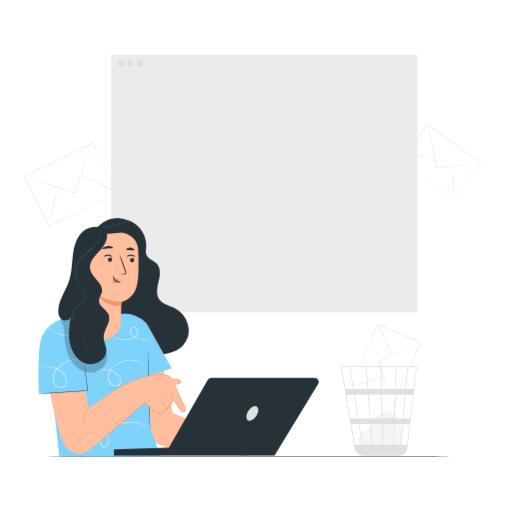
t = 0.00 s
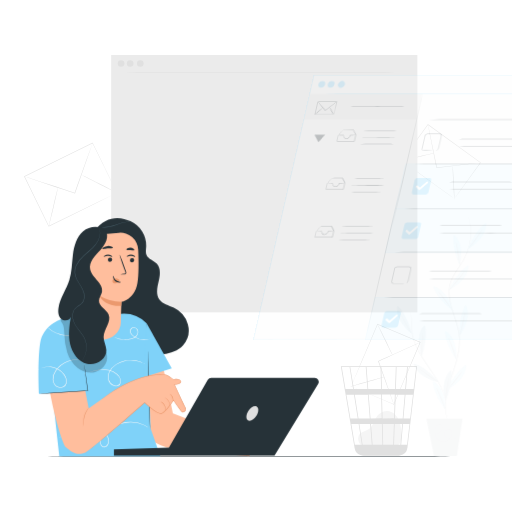
t = 0.15 s
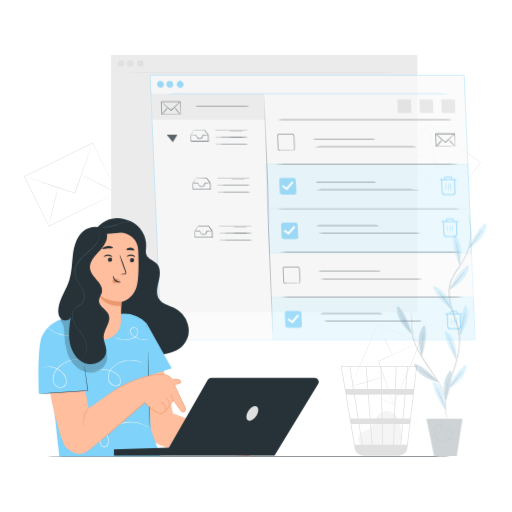
t = 0.45 s
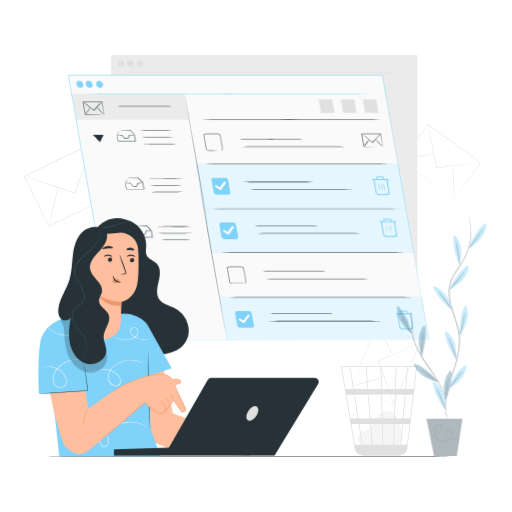
t = 0.60 s
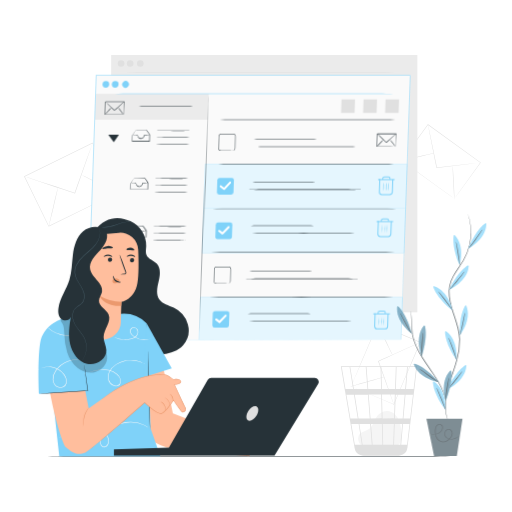
t = 0.80 s
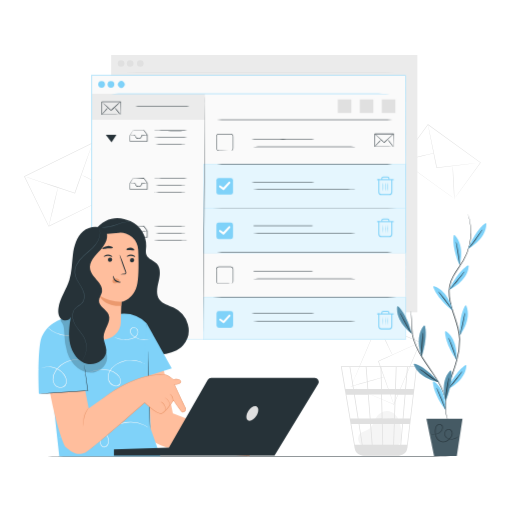
t = 1.00 s

The animated SVG that drew these frames (rendered in a browser with its animation timeline set to each time). Animation: 2 CSS @keyframes rules; one cycle of 1.00 s.

<svg class="animated" id="freepik_stories-inbox-cleanup" xmlns="http://www.w3.org/2000/svg" viewBox="0 0 500 500" version="1.1" xmlns:xlink="http://www.w3.org/1999/xlink" xmlns:svgjs="http://svgjs.com/svgjs"><style>svg#freepik_stories-inbox-cleanup:not(.animated) .animable {opacity: 0;}svg#freepik_stories-inbox-cleanup.animated #freepik--Screen--inject-151 {animation: 1s 1 forwards linear lightSpeedRight;animation-delay: 0s;}svg#freepik_stories-inbox-cleanup.animated #freepik--Plant--inject-151 {animation: 1s 1 forwards ease-in fadeIn;animation-delay: 0s;}            @keyframes lightSpeedRight {              from {                transform: translate3d(50%, 0, 0) skewX(-20deg);                opacity: 0;              }              60% {                transform: skewX(10deg);                opacity: 1;              }              80% {                transform: skewX(-2deg);              }              to {                opacity: 1;                transform: translate3d(0, 0, 0);              }            }                    @keyframes fadeIn {                0% {                    opacity: 0;                }                100% {                    opacity: 1;                }            }        </style><g id="freepik--background-complete--inject-151" class="animable" style="transform-origin: 246.495px 249.38px;"><path d="M353.16,435.37c-1.59-1.36-5.14-5.68-2.4-10.71,1-1.84,3.13-2.75,5.05-3.56a20.58,20.58,0,0,0,5.55-2.87c3-2.56,3.84-6.81,5.83-10.22,2.3-3.92,6.57-6.86,11.09-6.65,5.18.23,9.49,4.46,11.45,9.28s2,10.17,2.07,15.37c0,2.88-.11,6.13-2.22,8.07-1.95,1.79-4.88,1.81-7.52,1.73l-28.28-.87" style="fill: rgb(245, 245, 245); transform-origin: 370.777px 418.592px;" id="elbfmjp39a9ah" class="animable"></path><path d="M407.25,357.6H332.87l13.4,79.89a8.92,8.92,0,0,0,6.35,7.11l.26.07c.22.06.44.13.66.17a9.43,9.43,0,0,0,1.52.18v.07l.36,0h33.15a9.14,9.14,0,0,0,1.82-.19,9,9,0,0,0,7.53-7.8L404.39,382l.29-2.19h0L407.2,358Zm-14,51h-7.64l.78-23.19h8.84Zm2.72-23.19h7.31l-2.72,23.19H394Zm-21.81,48.89-.46-20.14h11L384,434.26Zm-11.88-20.14h10.68l.46,20.14h-9.57Zm.83,20.14h-9c-.85-5.44-2-12.5-3.16-20.14h10.55Zm-1.26-25.7L360,385.37h12.25l.53,23.19Zm11.72,0L373,385.37h12.61l-.77,23.19Zm-.66-28.75-.5-21.47h14.13l-.71,21.47Zm-.74,0H359.58l-1.66-21.47h13.73Zm-13.3,0H345.56l-1.32-8.29c-1.39-8.69-1.91-11.95-2.2-13.18h15.14Zm.44,5.56,1.8,23.19h-11c-.37-2.35-.74-4.73-1.12-7.11-.86-5.48-1.72-10.95-2.53-16.08Zm-9.94,23.19h-7.17l-3.89-23.19h7.41C346.82,392.54,348.08,400.51,349.34,408.56Zm.88,5.56c1.09,7,2.17,13.84,3.15,20.14h-6.89l-3.38-20.14Zm34.51,20.14.67-20.14h7.34L391,434.26Zm1.81-54.45.71-21.47h10.26l-1.84,21.47Zm-45.2-21.47c.3,1.55,1.65,10,3.47,21.47h-7.46l-3.61-21.47Zm56.17,75.92h-5.75l1.72-20.14h6.39Zm6.39-54.45h-7.49l1.84-21.47h8.17Z" style="fill: rgb(224, 224, 224); transform-origin: 370.06px 401.345px;" id="elmqcaaqc1m6" class="animable"></path><path d="M114.24,188.36s-.17-.31-.46-.89l-1.29-2.58-4.86-9.82c-4.18-8.47-10.15-20.59-17.4-35.3l.29.1L23.92,172.5h0l.12-.35,23.79,48.69-.32-.11,48.08-23.39,13.71-6.64L113,189l.94-.44.34-.15-.3.16L113,189l-3.59,1.79-13.6,6.72L47.72,221.16l-.21.11-.11-.22L23.57,172.39l-.12-.24.24-.11h0l66.64-32.54.19-.09.09.19,17.26,35.51,4.74,9.82,1.23,2.57Z" style="fill: rgb(224, 224, 224); transform-origin: 68.865px 180.34px;" id="el6o9xsjsyao2" class="animable"></path><path d="M90.42,139.68a.88.88,0,0,1-.06.26q-.09.3-.24.75c-.23.7-.55,1.66-1,2.87-.87,2.53-2.11,6.11-3.64,10.52L73.34,188.73l-.34.16h-.06l-.08,0-.16-.05-.32-.11-.64-.21-1.26-.42L68,187.22l-4.89-1.63-9.25-3.09-15.65-5.26-10.54-3.59-2.85-1-.74-.27a.85.85,0,0,1-.25-.11.88.88,0,0,1,.26.06l.76.22,2.89.91,10.59,3.43L54,182l9.26,3.06,4.9,1.63,2.5.83,1.27.42.63.21.32.1.16.06.08,0h.06c-.14.07.34-.15-.31.17,4.81-13.5,9.16-25.71,12.32-34.6L89,143.49c.44-1.2.8-2.15,1-2.83l.29-.74Z" style="fill: rgb(224, 224, 224); transform-origin: 57.125px 164.285px;" id="el8fgn4cr2i53" class="animable"></path><path d="M56.63,183.18c.14,0-1.76,8.57-4.25,19.07s-4.63,19-4.77,18.95,1.77-8.57,4.26-19.07S56.49,183.14,56.63,183.18Z" style="fill: rgb(224, 224, 224); transform-origin: 52.12px 202.19px;" id="elaad0n32yfkd" class="animable"></path><path d="M114.94,188.72c-.06.12-8.06-3.8-17.87-8.76s-17.71-9.09-17.64-9.22,8.07,3.79,17.88,8.76S115,188.59,114.94,188.72Z" style="fill: rgb(224, 224, 224); transform-origin: 97.1849px 179.73px;" id="el3pvlrwaa235" class="animable"></path><path d="M443.73,194.08s.15-.24.45-.67l1.34-1.89,5.1-7.14,18.47-25.72,0,.3-51.4-37.13h0l.37-.06-25.55,35.28-.05-.33,36.92,26.86,10.54,7.7,2.81,2.06.72.54c.16.13.25.19.25.2l-.24-.16-.72-.5-2.8-2-10.57-7.57L392.21,157.1,392,157l.14-.2,25.51-35.3.16-.21.21.15h0l51.35,37.21.17.12-.13.17L450.71,184.6c-2.23,3-4,5.41-5.17,7.05-.58.79-1,1.4-1.35,1.82S443.73,194.08,443.73,194.08Z" style="fill: rgb(224, 224, 224); transform-origin: 430.77px 157.685px;" id="elceihag165e6" class="animable"></path><path d="M469.26,158.79a7.12,7.12,0,0,1-.87.15l-2.49.35-9.17,1.17-30.27,3.69c-.57-.42-.16-.13-.29-.23h0v-.1l0-.14-.05-.27-.11-.55-.22-1.08c-.15-.72-.29-1.44-.44-2.15-.28-1.42-.57-2.82-.84-4.2-.55-2.75-1.09-5.41-1.59-7.94-1-5-1.91-9.6-2.67-13.44s-1.33-6.89-1.75-9.08l-.45-2.47a7.94,7.94,0,0,1-.13-.87,4.94,4.94,0,0,1,.23.85c.13.6.32,1.42.55,2.45l1.91,9c.79,3.84,1.73,8.38,2.78,13.43.51,2.53,1.06,5.18,1.62,7.93.28,1.38.56,2.78.85,4.2.15.71.29,1.42.44,2.14l.22,1.09.11.54.05.28,0,.13v.12c-.12-.09.29.22-.28-.19l30.29-3.53,9.19-1,2.5-.25A5.25,5.25,0,0,1,469.26,158.79Z" style="fill: rgb(224, 224, 224); transform-origin: 443.59px 142.89px;" id="elkg30ip7iqwi" class="animable"></path><path d="M423.57,149.77c0,.14-7,1.87-15.64,3.87s-15.73,3.5-15.77,3.36,7-1.87,15.65-3.87S423.54,149.63,423.57,149.77Z" style="fill: rgb(224, 224, 224); transform-origin: 407.865px 153.385px;" id="el0bmkjy6wwtqc" class="animable"></path><path d="M443.76,194.73c-.14,0-.64-7.31-1.1-16.34s-.72-16.36-.57-16.37.63,7.31,1.09,16.34S443.9,194.72,443.76,194.73Z" style="fill: rgb(224, 224, 224); transform-origin: 442.923px 178.375px;" id="elrak63l7ib8i" class="animable"></path><path d="M342.92,377.24l.78.3,2.22.92,8.43,3.52,30.32,12.75-.27.11,25.7-60.67h0l.14.35L368.59,316.8l.31-.13L350.24,360.3c-2.29,5.33-4.1,9.56-5.36,12.47-.62,1.43-1.1,2.54-1.44,3.31l-.37.86-.15.3s0-.1.11-.29.2-.48.34-.84l1.37-3.29L350,360.35c4.53-10.73,10.94-25.93,18.5-43.87l.09-.22.22.1L410.45,334l.24.1-.11.24h0c-9.69,22.79-18.65,43.83-25.8,60.64l-.08.19-.19-.08-30.36-13-8.34-3.6-2.16-.94Z" style="fill: rgb(224, 224, 224); transform-origin: 376.805px 355.715px;" id="elwugxhe10pgm" class="animable"></path><path d="M384.59,394.93a.93.93,0,0,1-.1-.21c-.07-.17-.15-.38-.26-.63-.22-.6-.53-1.42-.92-2.45-.8-2.17-1.93-5.24-3.31-9l-10.74-29.82c.28-.65.09-.18.15-.33h0l.07,0,.13-.06.26-.12.53-.24,1.05-.47,2.07-.94,4.06-1.83,7.67-3.45,13-5.82,8.78-3.88,2.4-1,.63-.25c.15-.06.22-.08.22-.07l-.2.12-.6.3-2.36,1.12-8.72,4-13,5.92-7.66,3.48-4,1.83-2.08.94-1,.48-.52.23-.27.12-.13.06-.06,0,0,0h0c.05-.14-.15.33.12-.31,4.13,11.64,7.87,22.18,10.59,29.86,1.32,3.8,2.4,6.89,3.16,9.07.35,1.05.63,1.87.83,2.48.08.26.15.47.21.65A.76.76,0,0,1,384.59,394.93Z" style="fill: rgb(224, 224, 224); transform-origin: 389.77px 364.644px;" id="el2xiphnrxk5t" class="animable"></path><path d="M383.15,346.56c-.13.06-3.51-6.64-7.54-15s-7.19-15.12-7.06-15.19,3.5,6.64,7.53,15S383.27,346.5,383.15,346.56Z" style="fill: rgb(224, 224, 224); transform-origin: 375.85px 331.465px;" id="elfw027zjfita" class="animable"></path><path d="M342.27,377.42c0-.14,7.26-2.33,16.3-4.89S375,368,375,368.15s-7.26,2.33-16.3,4.89S342.31,377.56,342.27,377.42Z" style="fill: rgb(224, 224, 224); transform-origin: 358.635px 372.785px;" id="elzuakzakwv2g" class="animable"></path><rect x="108.56" y="53.67" width="298.99" height="251.35" style="fill: rgb(235, 235, 235); transform-origin: 258.055px 179.345px;" id="elmomobt9m5r" class="animable"></rect><path d="M109.14,71c0-.14,66.68-.26,148.91-.26S407,70.89,407,71s-66.66.26-148.92.26S109.14,71.17,109.14,71Z" style="fill: rgb(224, 224, 224); transform-origin: 258.07px 71px;" id="elti66pui9dgp" class="animable"></path><circle cx="118.24" cy="62.03" r="3.2" style="fill: rgb(224, 224, 224); transform-origin: 118.24px 62.03px;" id="ella5wayo8m3" class="animable"></circle><circle cx="127.13" cy="62.03" r="3.2" style="fill: rgb(224, 224, 224); transform-origin: 127.13px 62.03px;" id="elrefq7f5ipdo" class="animable"></circle><circle cx="137" cy="62.03" r="3.2" style="fill: rgb(224, 224, 224); transform-origin: 137px 62.03px;" id="elzme68r3u6yg" class="animable"></circle></g><g id="freepik--Floor--inject-151" class="animable" style="transform-origin: 242.68px 445.58px;"><path d="M460.65,445.58c0,.15-97.59.26-217.94.26s-218-.11-218-.26,97.57-.26,218-.26S460.65,445.44,460.65,445.58Z" style="fill: rgb(38, 50, 56); transform-origin: 242.68px 445.58px;" id="elr9ourhkyg1r" class="animable"></path></g><g id="freepik--Screen--inject-151" class="animable" style="transform-origin: 242.635px 202.675px;"><path d="M396,331.71c0-1.83-.09-102.53-.22-257.9L396,74l-306.76,0h0l.26-.26c0,93.46,0,181.61,0,257.9l-.24-.23,306.79.23-306.79.23H89v-.23c0-76.29,0-164.44,0-257.9v-.26h.29l306.76,0h.22v.22C396.13,229.18,396,329.88,396,331.71Z" style="fill: rgb(250, 250, 250); transform-origin: 242.635px 202.675px;" id="eldscz0nbejct" class="animable"></path><rect x="89.25" y="73.81" width="306.79" height="257.9" style="fill: rgb(250, 250, 250); transform-origin: 242.645px 202.76px;" id="elp4v2oedrgo" class="animable"></rect><rect x="89.85" y="91.62" width="110.16" height="25.25" style="fill: rgb(235, 235, 235); transform-origin: 144.93px 104.245px;" id="elcu38yjunvs" class="animable"></rect><path d="M117.63,112s0-.33,0-.93,0-1.49,0-2.54c0-2.24-.06-5.34-.11-9.08l.21.21-18.27,0,.26-.26h0v6.51c0,2.1,0,4.11,0,6l-.24-.24,13.11.12,3.78.07,1,0,.37,0a10.07,10.07,0,0,1-1.29.06l-3.73.06-13.26.12h-.23V112c0-1.91,0-3.92,0-6v-3.22c0-.54,0-1.09,0-1.64V99.43h0c-.23.23.32-.32.27-.26l18.27,0h.21v.21c0,3.8-.08,6.94-.11,9.21,0,1,0,1.86,0,2.5A4.89,4.89,0,0,1,117.63,112Z" style="fill: rgb(38, 50, 56); transform-origin: 108.577px 105.633px;" id="elitewvoqdd8" class="animable"></path><path d="M117.63,99.41s-.21.29-.65.74-1.09,1.08-1.9,1.86c-1.62,1.56-3.89,3.69-6.41,6-.71,0-.2,0-.36,0h0l0,0-.06,0-.12-.11-.23-.22-.47-.43-.9-.84-1.71-1.59L101.91,102c-.81-.78-1.46-1.41-1.91-1.86a3.7,3.7,0,0,1-.65-.74s.31.18.79.59,1.17,1,2,1.74l2.94,2.64,1.72,1.57.91.83.47.43.23.22.12.1.06.06,0,0h-.32c2.52-2.32,4.82-4.41,6.51-5.9.84-.74,1.53-1.34,2-1.74A3.49,3.49,0,0,1,117.63,99.41Z" style="fill: rgb(38, 50, 56); transform-origin: 108.49px 103.705px;" id="el3t9x7ped8py" class="animable"></path><path d="M105.44,105a20.82,20.82,0,0,1-2.86,3.67A20.59,20.59,0,0,1,99.33,112a21,21,0,0,1,2.86-3.66A20.94,20.94,0,0,1,105.44,105Z" style="fill: rgb(38, 50, 56); transform-origin: 102.385px 108.5px;" id="eltn27m30b56k" class="animable"></path><path d="M117.75,112.11a21.46,21.46,0,0,1-3.16-3.51,21.77,21.77,0,0,1-2.76-3.85,21.28,21.28,0,0,1,3.16,3.52A21.51,21.51,0,0,1,117.75,112.11Z" style="fill: rgb(38, 50, 56); transform-origin: 114.79px 108.43px;" id="eld28ma1fnb76" class="animable"></path><path d="M187.36,103.8c0,.15-12.9.26-28.8.26s-28.79-.11-28.79-.26,12.89-.26,28.79-.26S187.36,103.66,187.36,103.8Z" style="fill: rgb(38, 50, 56); transform-origin: 158.565px 103.8px;" id="elaxraiqilc9b" class="animable"></path><rect x="198.61" y="203.78" width="197.43" height="43.26" style="fill: rgb(127, 210, 249); transform-origin: 297.325px 225.41px;" id="el5ii4lm9nvrr" class="animable"></rect><g id="elh1i6lcyb235"><g style="opacity: 0.8; transform-origin: 297.325px 225.41px;" class="animable"><rect x="198.61" y="203.78" width="197.43" height="43.26" style="fill: rgb(255, 255, 255); transform-origin: 297.325px 225.41px;" id="el8n8g3at53if" class="animable"></rect></g></g><rect x="211.31" y="217.3" width="16.21" height="16.21" rx="2.25" style="fill: rgb(127, 210, 249); transform-origin: 219.415px 225.405px;" id="el8hr5upj0jej" class="animable"></rect><path d="M218.19,229a1,1,0,0,1-.6-.2l-3.27-2.46a1,1,0,1,1,1.2-1.59l2.55,1.91,5.12-5.56a1,1,0,1,1,1.47,1.36l-5.73,6.22A1,1,0,0,1,218.19,229Z" style="fill: rgb(255, 255, 255); transform-origin: 219.387px 224.889px;" id="elqhlwv4qdwcp" class="animable"></path><rect x="198.61" y="160.3" width="197.43" height="43.26" style="fill: rgb(127, 210, 249); transform-origin: 297.325px 181.93px;" id="elcl413hbys4" class="animable"></rect><path d="M394.85,203.72c0,.15-43.62.26-97.42.26s-97.42-.11-97.42-.26,43.61-.26,97.42-.26S394.85,203.58,394.85,203.72Z" style="fill: rgb(38, 50, 56); transform-origin: 297.43px 203.72px;" id="el50vmjt4x1ny" class="animable"></path><rect x="198.72" y="290.26" width="197.43" height="41.45" style="fill: rgb(127, 210, 249); transform-origin: 297.435px 310.985px;" id="elrkid4mzg3bg" class="animable"></rect><g id="eln2296gkkbq"><g style="opacity: 0.8; transform-origin: 297.435px 310.985px;" class="animable"><rect x="198.72" y="290.26" width="197.43" height="41.45" style="fill: rgb(255, 255, 255); transform-origin: 297.435px 310.985px;" id="elrz31t60ef9s" class="animable"></rect></g></g><rect x="211.41" y="303.79" width="16.21" height="16.21" rx="2.25" style="fill: rgb(127, 210, 249); transform-origin: 219.515px 311.895px;" id="elulhzu9vdi8i" class="animable"></rect><path d="M218.29,315.5a1,1,0,0,1-.6-.2l-3.27-2.46a1,1,0,0,1,1.2-1.6l2.55,1.92,5.12-5.56a1,1,0,1,1,1.47,1.35L219,315.18A1,1,0,0,1,218.29,315.5Z" style="fill: rgb(255, 255, 255); transform-origin: 219.544px 311.364px;" id="elwch1xt82y3" class="animable"></path><g id="el702j9pjn1wo"><g style="opacity: 0.8; transform-origin: 297.325px 181.93px;" class="animable"><rect x="198.61" y="160.3" width="197.43" height="43.26" style="fill: rgb(255, 255, 255); transform-origin: 297.325px 181.93px;" id="el4tlcjcs0535" class="animable"></rect></g></g><rect x="211.31" y="173.82" width="16.21" height="16.21" rx="2.25" style="fill: rgb(127, 210, 249); transform-origin: 219.415px 181.925px;" id="el3s6a99ufgte" class="animable"></rect><path d="M218.19,185.53a1,1,0,0,1-.6-.2l-3.27-2.46a1,1,0,1,1,1.2-1.59l2.55,1.91,5.12-5.56a1,1,0,0,1,1.41-.06,1,1,0,0,1,.06,1.42l-5.73,6.22A1,1,0,0,1,218.19,185.53Z" style="fill: rgb(255, 255, 255); transform-origin: 219.388px 181.419px;" id="el4ijg0bg4tqw" class="animable"></path><path d="M396,331.71c0-1.83-.09-102.53-.22-257.9L396,74l-306.76,0h0l.26-.26c0,93.46,0,181.61,0,257.9l-.24-.23,306.79.23-306.79.23H89v-.23c0-76.29,0-164.44,0-257.9v-.26h.29l306.76,0h.22v.22C396.13,229.18,396,329.88,396,331.71Z" style="fill: rgb(127, 210, 249); transform-origin: 242.635px 202.675px;" id="elwqhhe1mqc9" class="animable"></path><path d="M89.85,91.62c0-.15,68.41-.26,152.79-.26s152.81.11,152.81.26-68.4.26-152.81.26S89.85,91.76,89.85,91.62Z" style="fill: rgb(127, 210, 249); transform-origin: 242.65px 91.62px;" id="elwnxtxhaknks" class="animable"></path><circle cx="99.19" cy="82.38" r="3.28" style="fill: rgb(127, 210, 249); transform-origin: 99.19px 82.38px;" id="elffuwzzz2eaq" class="animable"></circle><circle cx="108.31" cy="82.38" r="3.28" style="fill: rgb(127, 210, 249); transform-origin: 108.31px 82.38px;" id="elbnfburx2xne" class="animable"></circle><path d="M120.75,80.06a3.28,3.28,0,1,1-4.64,0A3.28,3.28,0,0,1,120.75,80.06Z" style="fill: rgb(127, 210, 249); transform-origin: 118.43px 82.3786px;" id="elwsh9ia6puyh" class="animable"></path><path d="M130,127a2.9,2.9,0,0,1,.71,0l2.08-.06,7.62-.1h.1l.06.08,3.36,4.42.05.07v.08c0,2,0,4.22,0,6.52v.26h-3.32l-13.72,0h-.22V138c0-2.26,0-4.27.06-6V132l0,0,2.34-3.67A11.47,11.47,0,0,1,130,127a1.63,1.63,0,0,1-.18.38l-.57,1-2.16,3.69,0-.09c0,1.7,0,3.71.05,6l-.22-.22,13.72,0h3.07l-.26.26c0-2.3,0-4.5,0-6.52l.05.14-3.3-4.45.17.08-7.54-.1-2.1,0A4.19,4.19,0,0,1,130,127Z" style="fill: rgb(38, 50, 56); transform-origin: 135.35px 132.555px;" id="elkn462d4638i" class="animable"></path><path d="M143.75,131.78a5.83,5.83,0,0,1-1.45.2c-.92.08-2.24.17-3.81.27l.21-.22a4.43,4.43,0,0,1-.79,2.33,3.09,3.09,0,0,1-1,.92,3.59,3.59,0,0,1-1.4.33,3.5,3.5,0,0,1-2.75-1.16,5.18,5.18,0,0,1-1.12-2.39l.22.18c-1.46,0-2.68-.05-3.53-.09A5.09,5.09,0,0,1,127,132a5.45,5.45,0,0,1,1.33-.12c.85,0,2.07-.07,3.53-.1H132l0,.19a4.86,4.86,0,0,0,1.05,2.12,3,3,0,0,0,2.36,1,2.76,2.76,0,0,0,1.18-.27,2.55,2.55,0,0,0,.88-.75,4.16,4.16,0,0,0,.74-2.05l0-.21h.19c1.58-.05,2.9-.08,3.83-.09A6,6,0,0,1,143.75,131.78Z" style="fill: rgb(38, 50, 56); transform-origin: 135.375px 133.655px;" id="elsp419tt5c9" class="animable"></path><path d="M181.34,127.55a3.34,3.34,0,0,1,.85-.08v.16c-2,.1-8.19.18-15.45.18-4.5,0-8.58,0-11.53-.08l-3.49-.08a5.77,5.77,0,0,1-1.28-.1,5.77,5.77,0,0,1,1.28-.1l3.49-.08c2.95-.05,7-.08,11.53-.08,7.26,0,13.41.08,15.45.18v.16A2.83,2.83,0,0,1,181.34,127.55Z" style="fill: rgb(38, 50, 56); transform-origin: 166.315px 127.55px;" id="ellrktqcv73ud" class="animable"></path><path d="M181.34,134.1a2.83,2.83,0,0,1,.85-.08v.16c-2,.1-8.19.18-15.45.18-4.5,0-8.58,0-11.53-.08l-3.49-.08a6.66,6.66,0,0,1-1.28-.1,6.07,6.07,0,0,1,1.28-.11l3.49-.08c2.95,0,7-.07,11.53-.07,7.26,0,13.41.07,15.45.18v.16A4.07,4.07,0,0,1,181.34,134.1Z" style="fill: rgb(38, 50, 56); transform-origin: 166.315px 134.1px;" id="el3mrvtgwiqt2" class="animable"></path><path d="M181.34,140.64a3.34,3.34,0,0,1,.85-.08v.16c-2,.11-8.19.18-15.45.18-4.5,0-8.58,0-11.53-.07l-3.49-.09a5.77,5.77,0,0,1-1.28-.1,6.66,6.66,0,0,1,1.28-.1l3.49-.08c2.95-.05,7-.08,11.53-.08,7.26,0,13.41.08,15.45.18v.16A2.83,2.83,0,0,1,181.34,140.64Z" style="fill: rgb(38, 50, 56); transform-origin: 166.315px 140.64px;" id="elgkf1ldm0cja" class="animable"></path><path d="M130,173.87a3.14,3.14,0,0,1,.71-.06l2.08-.05,7.62-.1h.1l.06.08,3.36,4.42.05.07v.08c0,2,0,4.22,0,6.52v.26h-3.32l-13.72,0h-.22v-.22c0-2.26,0-4.27.06-6v-.05l0,0,2.34-3.67a11.47,11.47,0,0,1,.85-1.24,1.63,1.63,0,0,1-.18.38l-.57,1L127.1,179l0-.09c0,1.7,0,3.71.05,6l-.22-.22,13.72,0h3.07l-.26.26c0-2.3,0-4.5,0-6.52l.05.14-3.3-4.45.17.08-7.54-.1-2.1,0A4.19,4.19,0,0,1,130,173.87Z" style="fill: rgb(38, 50, 56); transform-origin: 135.35px 179.375px;" id="el26my0vg166m" class="animable"></path><path d="M143.75,178.62a5.83,5.83,0,0,1-1.45.2c-.92.08-2.24.17-3.81.27l.21-.22a4.43,4.43,0,0,1-.79,2.33,3.09,3.09,0,0,1-1,.92,3.59,3.59,0,0,1-1.4.33,3.5,3.5,0,0,1-2.75-1.16,5.18,5.18,0,0,1-1.12-2.39l.22.18c-1.46,0-2.68-.05-3.53-.09a5.09,5.09,0,0,1-1.33-.13,5.7,5.7,0,0,1,1.33-.13l3.53-.09H132l0,.19a4.86,4.86,0,0,0,1.05,2.12,3,3,0,0,0,2.36,1,2.76,2.76,0,0,0,1.18-.27,2.55,2.55,0,0,0,.88-.75,4.16,4.16,0,0,0,.74-2.05l0-.21h.19c1.58,0,2.9-.08,3.83-.09A6,6,0,0,1,143.75,178.62Z" style="fill: rgb(38, 50, 56); transform-origin: 135.375px 180.501px;" id="el5h1t3tsmkzr" class="animable"></path><path d="M181.34,174.39a3.34,3.34,0,0,1,.85-.08v.16c-2,.1-8.19.18-15.45.18-4.5,0-8.58,0-11.53-.08l-3.49-.08a5.77,5.77,0,0,1-1.28-.1,5.77,5.77,0,0,1,1.28-.1l3.49-.08c2.95-.05,7-.08,11.53-.08,7.26,0,13.41.08,15.45.18v.16A3.34,3.34,0,0,1,181.34,174.39Z" style="fill: rgb(38, 50, 56); transform-origin: 166.315px 174.39px;" id="elv3dft6q68ki" class="animable"></path><path d="M181.34,180.94a2.83,2.83,0,0,1,.85-.08V181c-2,.1-8.19.18-15.45.18-4.5,0-8.58,0-11.53-.08l-3.49-.08a6.66,6.66,0,0,1-1.28-.1,6.07,6.07,0,0,1,1.28-.11l3.49-.08c2.95-.05,7-.07,11.53-.07,7.26,0,13.41.07,15.45.18V181A4.07,4.07,0,0,1,181.34,180.94Z" style="fill: rgb(38, 50, 56); transform-origin: 166.315px 180.92px;" id="el46d2kil6mtf" class="animable"></path><path d="M181.34,187.48a3.34,3.34,0,0,1,.85-.08v.16c-2,.11-8.19.18-15.45.18-4.5,0-8.58,0-11.53-.07l-3.49-.09a5.77,5.77,0,0,1-1.28-.1,6.66,6.66,0,0,1,1.28-.1l3.49-.08c2.95-.05,7-.08,11.53-.08,7.26,0,13.41.08,15.45.18v.16A2.83,2.83,0,0,1,181.34,187.48Z" style="fill: rgb(38, 50, 56); transform-origin: 166.315px 187.48px;" id="elvr0m08e4le" class="animable"></path><path d="M130,220.71a3.14,3.14,0,0,1,.71-.06l2.08-.05,7.62-.1h.1l.06.08,3.36,4.42.05.07v.08c0,2,0,4.22,0,6.52v.26h-3.32l-13.72,0h-.22v-.22c0-2.26,0-4.27.06-6v0l0,0,2.34-3.67a11.47,11.47,0,0,1,.85-1.24,1.63,1.63,0,0,1-.18.38l-.57,1-2.16,3.69,0-.09c0,1.7,0,3.71.05,6l-.22-.22,13.72,0h3.07l-.26.26c0-2.3,0-4.5,0-6.52l.05.14-3.3-4.45.17.08-7.54-.1-2.1,0A4.19,4.19,0,0,1,130,220.71Z" style="fill: rgb(38, 50, 56); transform-origin: 135.35px 226.215px;" id="elj6h9zgab6n" class="animable"></path><path d="M143.75,225.46a5.83,5.83,0,0,1-1.45.2c-.92.08-2.24.17-3.81.27l.21-.22a4.43,4.43,0,0,1-.79,2.33,3.09,3.09,0,0,1-1,.92,3.41,3.41,0,0,1-1.4.32,3.46,3.46,0,0,1-2.75-1.15,5.18,5.18,0,0,1-1.12-2.39l.22.18c-1.46,0-2.68,0-3.53-.09a5.09,5.09,0,0,1-1.33-.13,5.7,5.7,0,0,1,1.33-.13l3.53-.09H132l0,.19a4.86,4.86,0,0,0,1.05,2.12,3,3,0,0,0,2.36,1,2.76,2.76,0,0,0,1.18-.27,2.55,2.55,0,0,0,.88-.75,4.16,4.16,0,0,0,.74-2.05l0-.21h.19c1.58-.06,2.9-.08,3.83-.09A6,6,0,0,1,143.75,225.46Z" style="fill: rgb(38, 50, 56); transform-origin: 135.375px 227.337px;" id="el4vtvvhgyi5r" class="animable"></path><path d="M181.34,221.23a3.34,3.34,0,0,1,.85-.08v.16c-2,.1-8.19.18-15.45.18-4.5,0-8.58,0-11.53-.08l-3.49-.08a5.77,5.77,0,0,1-1.28-.1,5.77,5.77,0,0,1,1.28-.1l3.49-.08c2.95-.05,7-.08,11.53-.08,7.26,0,13.41.08,15.45.18v.16A3.34,3.34,0,0,1,181.34,221.23Z" style="fill: rgb(38, 50, 56); transform-origin: 166.315px 221.23px;" id="el3yr8m47hgpf" class="animable"></path><path d="M181.34,227.78a2.83,2.83,0,0,1,.85-.08v.16c-2,.1-8.19.18-15.45.18-4.5,0-8.58,0-11.53-.08l-3.49-.08a6.66,6.66,0,0,1-1.28-.1,6.07,6.07,0,0,1,1.28-.11l3.49-.08c2.95-.05,7-.07,11.53-.07,7.26,0,13.41.07,15.45.18v.16A4.07,4.07,0,0,1,181.34,227.78Z" style="fill: rgb(38, 50, 56); transform-origin: 166.315px 227.78px;" id="elb4m2h576hvp" class="animable"></path><path d="M181.34,234.32a3.34,3.34,0,0,1,.85-.08v.16c-2,.11-8.19.18-15.45.18-4.5,0-8.58,0-11.53-.07l-3.49-.09a5.77,5.77,0,0,1-1.28-.1,6.66,6.66,0,0,1,1.28-.1l3.49-.08c2.95,0,7-.08,11.53-.08,7.26,0,13.41.08,15.45.18v.16A2.83,2.83,0,0,1,181.34,234.32Z" style="fill: rgb(38, 50, 56); transform-origin: 166.315px 234.32px;" id="elefd90lv9ipt" class="animable"></path><path d="M380.12,190.55H372.5a3,3,0,0,1-3.05-3V174.85h1v12.66a2,2,0,0,0,2.05,2h7.62a2,2,0,0,0,2-2V175.29h1v12.22A3,3,0,0,1,380.12,190.55Z" style="fill: rgb(127, 210, 249); transform-origin: 376.285px 182.7px;" id="eltifpscxuw8" class="animable"></path><rect x="368.2" y="174.92" width="16.22" height="1" style="fill: rgb(127, 210, 249); transform-origin: 376.31px 175.42px;" id="elywr73i0xduq" class="animable"></rect><path d="M373.36,175.42h-1v-1.11a2,2,0,0,1,2-2h4a2,2,0,0,1,2,2v.89h-1v-.89a1,1,0,0,0-1-1h-4a1,1,0,0,0-1,1Z" style="fill: rgb(127, 210, 249); transform-origin: 376.36px 173.865px;" id="eliskywx400rf" class="animable"></path><path d="M374,186.81a18.2,18.2,0,0,1-.26-4.3,18.14,18.14,0,0,1,.26-4.29,17.53,17.53,0,0,1,.26,4.29A17.58,17.58,0,0,1,374,186.81Z" style="fill: rgb(127, 210, 249); transform-origin: 374.002px 182.515px;" id="el663npwoqd54" class="animable"></path><path d="M376.35,186.81a18.2,18.2,0,0,1-.26-4.3,18.14,18.14,0,0,1,.26-4.29,17.53,17.53,0,0,1,.26,4.29A17.58,17.58,0,0,1,376.35,186.81Z" style="fill: rgb(127, 210, 249); transform-origin: 376.352px 182.515px;" id="elehusd8vuzgt" class="animable"></path><path d="M378.72,186.81a18.2,18.2,0,0,1-.26-4.3,18.14,18.14,0,0,1,.26-4.29,17.53,17.53,0,0,1,.26,4.29A17.58,17.58,0,0,1,378.72,186.81Z" style="fill: rgb(127, 210, 249); transform-origin: 378.722px 182.515px;" id="el6f9zjgyp9v9" class="animable"></path><path d="M380.12,231.55H372.5a3.06,3.06,0,0,1-3.05-3.05V215.84h1V228.5a2.05,2.05,0,0,0,2.05,2.05h7.62a2.05,2.05,0,0,0,2-2.05V216.28h1V228.5A3,3,0,0,1,380.12,231.55Z" style="fill: rgb(127, 210, 249); transform-origin: 376.285px 223.695px;" id="eliat7rdaiax" class="animable"></path><rect x="368.2" y="215.91" width="16.22" height="1" style="fill: rgb(127, 210, 249); transform-origin: 376.31px 216.41px;" id="el7f6mgzez3x9" class="animable"></rect><path d="M373.36,216.41h-1V215.3a2,2,0,0,1,2-2h4a2,2,0,0,1,2,2v.89h-1v-.89a1,1,0,0,0-1-1h-4a1,1,0,0,0-1,1Z" style="fill: rgb(127, 210, 249); transform-origin: 376.36px 214.855px;" id="elowdegiud9aq" class="animable"></path><path d="M374,227.8a35.61,35.61,0,0,1,0-8.59,35.61,35.61,0,0,1,0,8.59Z" style="fill: rgb(127, 210, 249); transform-origin: 374px 223.505px;" id="els4ascx52lz" class="animable"></path><path d="M376.35,227.8a35.61,35.61,0,0,1,0-8.59,35.61,35.61,0,0,1,0,8.59Z" style="fill: rgb(127, 210, 249); transform-origin: 376.35px 223.505px;" id="elrecaaxrkjo" class="animable"></path><path d="M378.72,227.8a35.61,35.61,0,0,1,0-8.59,35.61,35.61,0,0,1,0,8.59Z" style="fill: rgb(127, 210, 249); transform-origin: 378.72px 223.505px;" id="elimd66z8xlz" class="animable"></path><path d="M380.12,321.66H372.5a3,3,0,0,1-3.05-3V306h1v12.66a2,2,0,0,0,2.05,2h7.62a2,2,0,0,0,2-2V306.4h1v12.22A3,3,0,0,1,380.12,321.66Z" style="fill: rgb(127, 210, 249); transform-origin: 376.285px 313.83px;" id="els834cqg4mn" class="animable"></path><rect x="368.2" y="306.03" width="16.22" height="1" style="fill: rgb(127, 210, 249); transform-origin: 376.31px 306.53px;" id="eltlaw3umq7u" class="animable"></rect><path d="M373.36,306.53h-1v-1.12a2,2,0,0,1,2-2h4a2,2,0,0,1,2,2v.9h-1v-.9a1,1,0,0,0-1-1h-4a1,1,0,0,0-1,1Z" style="fill: rgb(127, 210, 249); transform-origin: 376.36px 304.97px;" id="els1v4x632wef" class="animable"></path><path d="M374,317.92a35.61,35.61,0,0,1,0-8.59,35.61,35.61,0,0,1,0,8.59Z" style="fill: rgb(127, 210, 249); transform-origin: 374px 313.625px;" id="ellweb4u95y5" class="animable"></path><path d="M376.35,317.92a35.61,35.61,0,0,1,0-8.59,35.61,35.61,0,0,1,0,8.59Z" style="fill: rgb(127, 210, 249); transform-origin: 376.35px 313.625px;" id="eldsi175cvkn" class="animable"></path><path d="M378.72,317.92a35.61,35.61,0,0,1,0-8.59,35.61,35.61,0,0,1,0,8.59Z" style="fill: rgb(127, 210, 249); transform-origin: 378.72px 313.625px;" id="elcakc8vak3x" class="animable"></path><path d="M384.26,143.3a7.47,7.47,0,0,1-.05-.93c0-.65,0-1.49,0-2.55,0-2.23-.07-5.33-.11-9.08l.21.21L366,131l.26-.26h0v3.29c0,1.09,0,2.16,0,3.21,0,2.1,0,4.12,0,6l-.24-.24,13.1.12,3.79.06,1,0,.37,0a12.53,12.53,0,0,1-1.29,0l-3.73.07-13.26.12h-.24v-.24c0-1.91,0-3.93,0-6v-6.5h0c-.23.23.32-.32.26-.27l18.28.06h.21v.2c0,3.8-.08,6.95-.1,9.21,0,1,0,1.87-.06,2.5A6.55,6.55,0,0,1,384.26,143.3Z" style="fill: rgb(38, 50, 56); transform-origin: 375.107px 136.863px;" id="elna1f3knbuv" class="animable"></path><path d="M384.26,130.74a3.7,3.7,0,0,1-.65.74c-.45.45-1.1,1.09-1.91,1.87-1.62,1.56-3.88,3.68-6.41,6h-.36l0,0,0,0-.06-.06-.11-.11-.24-.21-.46-.43-.91-.84-1.7-1.59-2.87-2.72c-.81-.78-1.46-1.42-1.9-1.87a3.7,3.7,0,0,1-.65-.74,4.54,4.54,0,0,1,.79.59c.48.41,1.17,1,2,1.75l2.94,2.63,1.73,1.57.91.84.46.42.24.22.12.11.06,0,0,0h0c-.16,0,.36,0-.35,0,2.52-2.33,4.83-4.41,6.51-5.9.85-.75,1.54-1.34,2-1.75A3.8,3.8,0,0,1,384.26,130.74Z" style="fill: rgb(38, 50, 56); transform-origin: 375.145px 135.045px;" id="elm9elism48n" class="animable"></path><path d="M372.07,136.36A22,22,0,0,1,369.2,140a20.46,20.46,0,0,1-3.25,3.33,20.41,20.41,0,0,1,2.86-3.67A20.4,20.4,0,0,1,372.07,136.36Z" style="fill: rgb(38, 50, 56); transform-origin: 369.01px 139.845px;" id="elfib3k89qyk" class="animable"></path><path d="M384.37,143.44a22,22,0,0,1-3.16-3.51,21.74,21.74,0,0,1-2.75-3.84,22,22,0,0,1,3.16,3.51A21.13,21.13,0,0,1,384.37,143.44Z" style="fill: rgb(38, 50, 56); transform-origin: 381.415px 139.765px;" id="elpn018c7ya8" class="animable"></path><path d="M394.85,116.87c0,.14-43.62.26-97.42.26S200,117,200,116.87s43.61-.26,97.42-.26S394.85,116.73,394.85,116.87Z" style="fill: rgb(38, 50, 56); transform-origin: 297.425px 116.87px;" id="elju2jue07abc" class="animable"></path><path d="M394.85,160.3c0,.14-43.62.26-97.42.26S200,160.44,200,160.3s43.61-.26,97.42-.26S394.85,160.15,394.85,160.3Z" style="fill: rgb(38, 50, 56); transform-origin: 297.425px 160.3px;" id="eljhip640l35" class="animable"></path><path d="M394.85,246.26c0,.14-43.62.26-97.42.26S200,246.4,200,246.26s43.61-.26,97.42-.26S394.85,246.11,394.85,246.26Z" style="fill: rgb(38, 50, 56); transform-origin: 297.425px 246.26px;" id="elejqxuq6zp0n" class="animable"></path><path d="M394.85,290.26c0,.15-43.62.26-97.42.26s-97.42-.11-97.42-.26,43.61-.26,97.42-.26S394.85,290.12,394.85,290.26Z" style="fill: rgb(38, 50, 56); transform-origin: 297.43px 290.26px;" id="elxl1q3ofdy7s" class="animable"></path><path d="M225.28,147s.22,0,.6-.14a2.2,2.2,0,0,0,1.28-1.07c.39-.65.19-1.62.22-2.72s0-2.35,0-3.72,0-2.9,0-4.51c0-.41,0-.82,0-1.24a3.53,3.53,0,0,0-.1-1.19,2,2,0,0,0-1.79-1.37H213.56a2,2,0,0,0-1.95,1.63c-.07.92,0,2,0,3,0,2,0,3.9,0,5.73,0,.91,0,1.8,0,2.67a5.22,5.22,0,0,0,.06,1.21,2.06,2.06,0,0,0,.55,1,2.13,2.13,0,0,0,.94.52,4.82,4.82,0,0,0,1.09.06l2.17,0,6.53.08,1.78.05a3,3,0,0,1,.62.05,2.29,2.29,0,0,1-.62,0l-1.78.05-6.53.09h-2.17a4.92,4.92,0,0,1-1.19-.06,2.43,2.43,0,0,1-1.82-1.77,5,5,0,0,1-.08-1.32c0-.87,0-1.76,0-2.67,0-1.83,0-3.74,0-5.73v-1.5a12.1,12.1,0,0,1,0-1.57,2.51,2.51,0,0,1,2.46-2l11.88,0a2.49,2.49,0,0,1,2.19,1.7,4,4,0,0,1,.12,1.34c0,.42,0,.83,0,1.24,0,1.61,0,3.12,0,4.51s0,2.62,0,3.72c0,.55,0,1.06,0,1.53a2.54,2.54,0,0,1-.31,1.29,2.35,2.35,0,0,1-1.43,1.08A1.45,1.45,0,0,1,225.28,147Z" style="fill: rgb(38, 50, 56); transform-origin: 219.479px 138.876px;" id="ely8f2cur6ri" class="animable"></path><path d="M225.28,276.77s.22,0,.6-.14a2.2,2.2,0,0,0,1.28-1.07c.39-.65.19-1.62.22-2.72s0-2.35,0-3.72,0-2.9,0-4.51c0-.41,0-.82,0-1.24a3.53,3.53,0,0,0-.1-1.19,2,2,0,0,0-1.79-1.37H213.56a2,2,0,0,0-1.95,1.62c-.07.93,0,2,0,3,0,2,0,3.9,0,5.73,0,.91,0,1.8,0,2.66a5.28,5.28,0,0,0,.06,1.22,2,2,0,0,0,.55,1,2,2,0,0,0,.94.52,4.29,4.29,0,0,0,1.09.07l2.17,0,6.53.08,1.78.05a3,3,0,0,1,.62,0,2.29,2.29,0,0,1-.62.05l-1.78.05-6.53.08-2.17,0a4.92,4.92,0,0,1-1.19-.06,2.43,2.43,0,0,1-1.82-1.77,5,5,0,0,1-.08-1.33c0-.86,0-1.75,0-2.66,0-1.83,0-3.74,0-5.73v-1.5a12.1,12.1,0,0,1,0-1.57,2.51,2.51,0,0,1,2.46-2.05l11.88,0a2.49,2.49,0,0,1,2.19,1.7,4,4,0,0,1,.12,1.34c0,.42,0,.83,0,1.24,0,1.61,0,3.12,0,4.51s0,2.62,0,3.72c0,.55,0,1.06,0,1.53a2.54,2.54,0,0,1-.31,1.29,2.29,2.29,0,0,1-1.43,1.07A1.59,1.59,0,0,1,225.28,276.77Z" style="fill: rgb(38, 50, 56); transform-origin: 219.479px 268.611px;" id="el1c36b3eq9k5" class="animable"></path><path d="M198.56,328s0-.21,0-.61,0-1,0-1.79c0-1.6,0-3.92,0-6.89,0-6,0-14.65,0-25.33,0-21.38.26-50.92.56-83.55s.53-62.16.72-83.56c.07-10.68.12-19.33.16-25.33,0-3,0-5.29.06-6.88,0-.78,0-1.37,0-1.79s0-.61,0-.61,0,.2,0,.61,0,1,0,1.79c0,1.59,0,3.91,0,6.88,0,6,0,14.65,0,25.33-.05,21.38-.26,50.93-.57,83.56s-.53,62.15-.71,83.55c-.07,10.68-.12,19.33-.16,25.33,0,3,0,5.29-.06,6.89,0,.77,0,1.36,0,1.79S198.56,328,198.56,328Z" style="fill: rgb(38, 50, 56); transform-origin: 199.31px 209.83px;" id="eluqevatsaps" class="animable"></path><path d="M309.91,177.72c0,.14-15,.26-33.56.26s-33.56-.12-33.56-.26,15-.26,33.56-.26S309.91,177.57,309.91,177.72Z" style="fill: rgb(38, 50, 56); transform-origin: 276.35px 177.72px;" id="elvvv9wshyhwp" class="animable"></path><path d="M351.86,185.12c0,.15-24.42.26-54.53.26s-54.54-.11-54.54-.26,24.42-.26,54.54-.26S351.86,185,351.86,185.12Z" style="fill: rgb(38, 50, 56); transform-origin: 297.325px 185.12px;" id="el5pp30to8mx8" class="animable"></path><path d="M309.91,264.83c0,.14-15,.26-33.56.26s-33.56-.12-33.56-.26,15-.26,33.56-.26S309.91,264.68,309.91,264.83Z" style="fill: rgb(38, 50, 56); transform-origin: 276.35px 264.83px;" id="el71bhel5m929" class="animable"></path><path d="M351.86,272.23c0,.14-24.42.26-54.53.26s-54.54-.12-54.54-.26,24.42-.26,54.54-.26S351.86,272.09,351.86,272.23Z" style="fill: rgb(38, 50, 56); transform-origin: 297.325px 272.23px;" id="elpr5edkn6umc" class="animable"></path><path d="M309.91,135.86c0,.15-15,.27-33.56.27s-33.56-.12-33.56-.27,15-.26,33.56-.26S309.91,135.72,309.91,135.86Z" style="fill: rgb(38, 50, 56); transform-origin: 276.35px 135.865px;" id="eljas66xvzm9p" class="animable"></path><path d="M351.86,143.27c0,.14-24.42.26-54.53.26s-54.54-.12-54.54-.26,24.42-.26,54.54-.26S351.86,143.13,351.86,143.27Z" style="fill: rgb(38, 50, 56); transform-origin: 297.325px 143.27px;" id="elmlsy31ojkk9" class="animable"></path><path d="M309.91,220.4c0,.14-15,.26-33.56.26s-33.56-.12-33.56-.26,15-.26,33.56-.26S309.91,220.26,309.91,220.4Z" style="fill: rgb(38, 50, 56); transform-origin: 276.35px 220.4px;" id="elnm3rqe91j4b" class="animable"></path><path d="M351.86,227.8c0,.15-24.42.26-54.53.26s-54.54-.11-54.54-.26,24.42-.26,54.54-.26S351.86,227.66,351.86,227.8Z" style="fill: rgb(38, 50, 56); transform-origin: 297.325px 227.8px;" id="elxkovcz807f" class="animable"></path><path d="M309.91,306.16c0,.14-15,.26-33.56.26s-33.56-.12-33.56-.26,15-.26,33.56-.26S309.91,306,309.91,306.16Z" style="fill: rgb(38, 50, 56); transform-origin: 276.35px 306.16px;" id="el6r3xgcn64l" class="animable"></path><path d="M351.86,313.56c0,.14-24.42.26-54.53.26s-54.54-.12-54.54-.26,24.42-.26,54.54-.26S351.86,313.42,351.86,313.56Z" style="fill: rgb(38, 50, 56); transform-origin: 297.325px 313.56px;" id="el7w73sshuodr" class="animable"></path><rect x="372.86" y="97.07" width="13.21" height="13.21" style="fill: rgb(224, 224, 224); transform-origin: 379.465px 103.675px;" id="elg27y3hsh90w" class="animable"></rect><rect x="351.35" y="97.07" width="13.21" height="13.21" style="fill: rgb(224, 224, 224); transform-origin: 357.955px 103.675px;" id="el2usm4qwjv89" class="animable"></rect><rect x="329.84" y="97.07" width="13.21" height="13.21" style="fill: rgb(224, 224, 224); transform-origin: 336.445px 103.675px;" id="elp8anuk0uwp" class="animable"></rect><polygon points="103.29 131.66 108.9 138.98 113.7 131.66 103.29 131.66" style="fill: rgb(38, 50, 56); transform-origin: 108.495px 135.32px;" id="elsf0o26jt59j" class="animable"></polygon></g><g id="freepik--Character--inject-151" class="animable" style="transform-origin: 173.803px 329.326px;"><path d="M91.13,226.61c13-17.16,26.76-14.74,36.29-10.59a26.18,26.18,0,0,1,15.3,25c-.16,2.74-.75,5.62.37,8.13,1.79,4,7,5.17,10,8.39,4.13,4.41,3.22,11.38,1.82,17.26s-2.86,12.58.59,17.53c3.17,4.53,9.2,5.75,14.18,8.17a26,26,0,0,1,13.76,16.19,22.2,22.2,0,0,1-4.71,20.48c-4.84,5.26-12.1,7.6-19.17,8.64a70.63,70.63,0,0,1-80.85-73.46" style="fill: rgb(38, 50, 56); transform-origin: 131.423px 279.789px;" id="elfxqn9b9871t" class="animable"></path><path d="M128.1,216.75a37.59,37.59,0,0,0-4.63.26,61.91,61.91,0,0,0-10.76,3.12c-4.15,1.45-8.16,2.26-11.08,2.07a13.89,13.89,0,0,1-3.39-.55,4.72,4.72,0,0,1-1.18-.47,22.9,22.9,0,0,0,4.58.66,33,33,0,0,0,10.91-2.2c4.13-1.45,8-2.7,10.87-3a18.19,18.19,0,0,1,3.44-.09A4.75,4.75,0,0,1,128.1,216.75Z" style="fill: rgb(69, 90, 100); transform-origin: 112.58px 219.367px;" id="el2urocufpqw2" class="animable"></path><path d="M158.06,353.24c.5,1.5,10.87,50.5,10.87,50.5l78.89,30.33-4.44,11.51-67.64-5.95h0c-39.48-5.89-41.67-25.26-39.29-46.91l4.09-37.11Z" style="fill: rgb(255, 190, 157); transform-origin: 191.806px 399.41px;" id="elchmna7vpapi" class="animable"></path><path d="M44.67,326.82c8.13-12.31,20.47-19.41,31.77-23.34l41.5,3a31.64,31.64,0,0,1,25.28,9.33l3.86,102.83,9.53,27H57.88L44.67,326.82" style="fill: rgb(127, 210, 249); transform-origin: 100.64px 374.56px;" id="elagdlrmrc5i4" class="animable"></path><path d="M144.74,358s-.09-.05-.24-.16l-.67-.5a12.91,12.91,0,0,0-1.09-.81l-1.55-1c-.62-.33-1.3-.7-2.05-1.07a27.4,27.4,0,0,0-9.09-2.39,27.1,27.1,0,0,0-8.06.5,24.3,24.3,0,0,0-8.51,3.58,17.87,17.87,0,0,0-6.7,7.53,10.76,10.76,0,0,0-.91,5.21,9.81,9.81,0,0,0,2,5.05,7,7,0,0,0,4.56,2.71,4.41,4.41,0,0,0,4.49-1.93,5.79,5.79,0,0,0,.08-4.9,9.31,9.31,0,0,0-1.18-2.2,12.31,12.31,0,0,0-1.66-1.8,17.83,17.83,0,0,0-8.19-4.09,25.15,25.15,0,0,0-8.06-.45A53,53,0,0,0,86.43,364l-3.05,1-.79.26a.82.82,0,0,1-.28.07l.26-.12.78-.31c.68-.26,1.7-.65,3-1.12a50.33,50.33,0,0,1,11.49-2.87,25.6,25.6,0,0,1,8.19.39,18.4,18.4,0,0,1,8.41,4.16c.32.28.62.58.91.89a9,9,0,0,1,.83,1,10,10,0,0,1,1.25,2.3,6.32,6.32,0,0,1-.11,5.34,4.31,4.31,0,0,1-2.15,1.84,5.71,5.71,0,0,1-2.84.34,7.47,7.47,0,0,1-4.91-2.9,10.23,10.23,0,0,1-2.07-5.32,11.11,11.11,0,0,1,1-5.46,18.26,18.26,0,0,1,6.9-7.73,25,25,0,0,1,8.69-3.61,27.48,27.48,0,0,1,8.18-.44,26,26,0,0,1,6.6,1.46,27.5,27.5,0,0,1,2.56,1.07c.76.39,1.44.78,2,1.12l1.54,1.05a13.65,13.65,0,0,1,1.07.86l.63.54Z" style="fill: rgb(250, 250, 250); transform-origin: 113.525px 364.403px;" id="elp9tzus2333k" class="animable"></path><polygon points="143.22 315.76 167.72 359.82 140.54 368.17 143.22 315.76" style="fill: rgb(127, 210, 249); transform-origin: 154.13px 341.965px;" id="elebc076ojmn9" class="animable"></polygon><path d="M146.51,418.93a4.62,4.62,0,0,1-.08-.77c0-.55-.07-1.28-.13-2.2-.09-2-.21-4.74-.37-8.14-.28-6.86-.63-16.35-.94-26.83s-.5-20-.56-26.86c0-3.44,0-6.22,0-8.14,0-.92,0-1.66,0-2.21a4.55,4.55,0,0,1,.05-.77,3.81,3.81,0,0,1,.06.77l.06,2.21c0,2,.1,4.74.18,8.13.18,6.92.43,16.39.71,26.85s.59,19.92.79,26.84c.08,3.39.15,6.16.2,8.14,0,.92,0,1.66,0,2.21A3.76,3.76,0,0,1,146.51,418.93Z" style="fill: rgb(38, 50, 56); transform-origin: 145.473px 380.97px;" id="el2m9b4u29kv3" class="animable"></path><path d="M150.45,329.18a2.8,2.8,0,0,1-.56.39,15.32,15.32,0,0,1-1.72.94,18.14,18.14,0,0,1-17.26-1.45,11.4,11.4,0,0,1-2.39-2,5.9,5.9,0,0,1-1.48-3,4,4,0,0,1,.89-3.33,3.56,3.56,0,0,1,3.39-1,4.4,4.4,0,0,1,2.93,2,5,5,0,0,1,.53,3.41,6.74,6.74,0,0,1-1.39,3,8.14,8.14,0,0,1-2.45,2,15.34,15.34,0,0,1-5.55,1.56,24.77,24.77,0,0,1-5,.06,24.51,24.51,0,0,1-7-1.69,18.1,18.1,0,0,1-1.78-.83,2.61,2.61,0,0,1-.59-.35,6.07,6.07,0,0,1,.63.26c.41.18,1,.44,1.81.73a25.91,25.91,0,0,0,7,1.51,25,25,0,0,0,4.92-.12,15.06,15.06,0,0,0,5.37-1.55,7.83,7.83,0,0,0,2.3-1.88,6.32,6.32,0,0,0,1.27-2.78,4.49,4.49,0,0,0-.48-3.05,3.83,3.83,0,0,0-2.58-1.76,3.06,3.06,0,0,0-2.91.82,3.5,3.5,0,0,0-.76,2.91,5.42,5.42,0,0,0,1.34,2.72,11.22,11.22,0,0,0,2.29,2,17.59,17.59,0,0,0,9.94,3,18.39,18.39,0,0,0,7-1.34C149.64,329.66,150.42,329.13,150.45,329.18Z" style="fill: rgb(250, 250, 250); transform-origin: 130.735px 325.838px;" id="elerdpyjo4k2l" class="animable"></path><path d="M145.23,418.07l-.28-.19-.8-.58a27.06,27.06,0,0,0-3.27-1.95,29.09,29.09,0,0,0-13.5-3c-5.89,0-12.86,2-19.61,5.88a28,28,0,0,0-4.84,3.46,16.57,16.57,0,0,0-3.82,4.8,9.5,9.5,0,0,0-.91,6.13,5.41,5.41,0,0,0,1.54,2.72,3,3,0,0,0,2.88.71,4.09,4.09,0,0,0,2.31-2,6.94,6.94,0,0,0,.83-3.06,10.7,10.7,0,0,0-1.9-6,14.62,14.62,0,0,0-4.43-4.23,17.16,17.16,0,0,0-5.49-2.15,31.71,31.71,0,0,0-11-.11,65.76,65.76,0,0,0-9.43,2.06A67.68,67.68,0,0,0,60.62,426c-1.45.79-2.55,1.45-3.3,1.9l-.84.52-.3.16s.08-.08.27-.21l.82-.56c.72-.48,1.82-1.16,3.26-2a65,65,0,0,1,12.89-5.52,63.6,63.6,0,0,1,9.48-2.13,31.62,31.62,0,0,1,11.14.06,17.38,17.38,0,0,1,5.65,2.2,15,15,0,0,1,4.59,4.36,11.14,11.14,0,0,1,2,6.25,7.41,7.41,0,0,1-.9,3.3,4.6,4.6,0,0,1-2.62,2.29,3.52,3.52,0,0,1-3.37-.82,6,6,0,0,1-1.69-3,9.94,9.94,0,0,1,1-6.48,17,17,0,0,1,3.94-4.95,29.31,29.31,0,0,1,4.94-3.51c6.82-3.92,13.88-5.83,19.85-5.83a28.82,28.82,0,0,1,13.6,3.16A19.31,19.31,0,0,1,145.23,418.07Z" style="fill: rgb(250, 250, 250); transform-origin: 100.705px 424.39px;" id="elkhz7i9rwfpk" class="animable"></path><path d="M74.78,338.2c-3-15.37-24.75-15.94-28.56-.75-.06.23-.12.47-.17.71-5.61,23.93,13.34,94.64,18.43,98.72s10.14,8.7,18.84,5.09c5.09-2.11,57.94-48.82,57.94-48.82s12.22,11.71,16.3,10.69,11.86-13,11.86-13,7.56,11.33,8.51,11.5a2.84,2.84,0,0,0,3-4.07c-1-1.53-10.64-22.6-10.64-22.6s7.59-.82,6.06-3.37c0,0-.19-2.34-5.32-1.89S166,365,156.45,365.56s-29.27,3-57,24.28L86.6,398.9Z" style="fill: rgb(255, 190, 157); transform-origin: 113.125px 384.816px;" id="el4s3nqgvgq8f" class="animable"></path><path d="M99.42,389.84l.32-.26,1-.73,3.75-2.81a148.79,148.79,0,0,1,14.86-9.36,98,98,0,0,1,25-9.66c2.52-.53,5.13-1,7.84-1.31,1.36-.15,2.73-.27,4.13-.37a18.06,18.06,0,0,1,4.27.19,11.22,11.22,0,0,1,4.09,1.59c1.27.77,2.34,1.84,3.62,2.5a4.73,4.73,0,0,0,2,.53c.71,0,1.49-.09,2.27-.06a7,7,0,0,1,2.33.4,2.47,2.47,0,0,1,1.72,1.76l0-.1a1.47,1.47,0,0,1,.2,1.08,1.76,1.76,0,0,1-.63.89,6.12,6.12,0,0,1-1.82.92,21.06,21.06,0,0,1-4,.85l.21-.35,6.78,14.67c1.19,2.5,2.37,5.07,3.66,7.56a4.11,4.11,0,0,1,.49,1,3.23,3.23,0,0,1,0,1.16,3.31,3.31,0,0,1-1.14,2,2.91,2.91,0,0,1-2.19.67l-.29,0a.74.74,0,0,1-.21-.07l-.14-.1a4.11,4.11,0,0,1-.42-.41c-.25-.27-.49-.55-.71-.84-2.61-3.34-4.92-6.8-7.22-10.2h.43a87.19,87.19,0,0,1-5.88,7.94,32,32,0,0,1-3.37,3.51c-.31.26-.64.5-.95.76a11.37,11.37,0,0,1-1.06.63,3.09,3.09,0,0,1-2.47.2,16.09,16.09,0,0,1-4.26-2.09c-1.31-.85-2.55-1.76-3.76-2.7-2.4-1.89-4.65-3.86-6.79-5.88h.32c-16.76,14.74-31.11,27.12-41.37,35.7-5.13,4.29-9.24,7.62-12.12,9.82-1.44,1.1-2.57,1.92-3.36,2.43a6.61,6.61,0,0,1-1.25.69s.44-.22,1.21-.76,1.89-1.36,3.31-2.48c2.84-2.23,6.92-5.6,12-9.92,10.21-8.64,24.52-21.07,41.25-35.84l.16-.14.16.15c2.12,2,4.38,4,6.77,5.83,1.19.93,2.43,1.84,3.72,2.67a15.55,15.55,0,0,0,4.11,2c1.5.56,2.84-.5,4-1.49a32.81,32.81,0,0,0,3.31-3.45,87.46,87.46,0,0,0,5.84-7.89l.21-.33.22.32c2.29,3.39,4.62,6.86,7.19,10.17q.34.42.69.81c.12.12.24.25.36.35l.08.06h0s0,0,0,.09,0,.16,0-.08h0l.24,0a2.39,2.39,0,0,0,1.82-.55,2.56,2.56,0,0,0,.5-3.51c-1.33-2.55-2.49-5.09-3.68-7.6l-6.77-14.69-.14-.31.34,0a20.68,20.68,0,0,0,3.89-.83,5.54,5.54,0,0,0,1.67-.82,1.3,1.3,0,0,0,.46-.63,1,1,0,0,0-.14-.71l0,0,0-.07a2.06,2.06,0,0,0-1.41-1.35,6.48,6.48,0,0,0-2.16-.36c-.75,0-1.47.07-2.27.06a5.35,5.35,0,0,1-2.26-.6c-1.38-.71-2.43-1.78-3.65-2.53a11,11,0,0,0-3.92-1.53c-2.77-.5-5.58-.07-8.27.17s-5.29.76-7.8,1.28a98.62,98.62,0,0,0-25,9.52,158.64,158.64,0,0,0-14.91,9.22l-3.78,2.75-1,.7Z" style="fill: rgb(235, 153, 110); transform-origin: 132.431px 403.64px;" id="el5mfkf4258zt" class="animable"></path><path d="M81.85,416.1s-.11-.26-.21-.74a13.55,13.55,0,0,1-.25-2.09,21.3,21.3,0,0,1,3.67-13.18,15.42,15.42,0,0,1,1.3-1.66c.34-.36.54-.55.56-.53s-.63.9-1.55,2.39a24.15,24.15,0,0,0-3.62,13C81.77,415,81.94,416.09,81.85,416.1Z" style="fill: rgb(235, 153, 110); transform-origin: 84.1389px 406.999px;" id="ellse4ow2x1os" class="animable"></path><path d="M60,311.61c-.49.33-18.09,5.59-20.86,23.63S38,384.7,38,384.7l47.74-3.28L72.05,318Z" style="fill: rgb(127, 210, 249); transform-origin: 61.6318px 348.155px;" id="eljk2d70xgzo" class="animable"></path><path d="M161.44,401.35c-.08,0,.05-.65,0-1.64a8.63,8.63,0,0,0-1-3.71,8.79,8.79,0,0,0-2.51-2.92c-.8-.58-1.39-.82-1.36-.91a3.36,3.36,0,0,1,1.57.61,7.79,7.79,0,0,1,2.76,3,7.64,7.64,0,0,1,.89,4A3.37,3.37,0,0,1,161.44,401.35Z" style="fill: rgb(235, 153, 110); transform-origin: 159.185px 396.76px;" id="el6k13v1r3dk2" class="animable"></path><path d="M165.83,396a11.07,11.07,0,0,0-4.88-7.64,2.84,2.84,0,0,1,1.29.58,8.19,8.19,0,0,1,2.4,2.44,8.1,8.1,0,0,1,1.21,3.21A2.75,2.75,0,0,1,165.83,396Z" style="fill: rgb(235, 153, 110); transform-origin: 163.441px 392.18px;" id="elztzq38f2k2e" class="animable"></path><path d="M165.83,384.6c0-.05.45.15,1,.64a7,7,0,0,1,2.26,5.12c0,.73-.13,1.17-.19,1.16a16,16,0,0,0-.89-3.75A16.51,16.51,0,0,0,165.83,384.6Z" style="fill: rgb(235, 153, 110); transform-origin: 167.46px 388.056px;" id="el84to7mr0shd" class="animable"></path><path d="M79.92,351.47a.67.67,0,0,1-.25,0l-.72-.08a25.43,25.43,0,0,0-2.78-.19,26.48,26.48,0,0,0-10,1.85,25.32,25.32,0,0,0-11.67,9.26A13.67,13.67,0,0,0,52,370.6,9.22,9.22,0,0,0,53.34,375,6.77,6.77,0,0,0,57,377.84a6.39,6.39,0,0,0,4.6-.22,5.23,5.23,0,0,0,2.8-3.38,8.46,8.46,0,0,0-.18-4.41,12.59,12.59,0,0,0-1.9-3.85,19.08,19.08,0,0,0-12.65-7.48,19.37,19.37,0,0,0-10,1.34,22.41,22.41,0,0,0-2.49,1.25l-.62.38-.22.11a14.27,14.27,0,0,1,3.25-1.92,19.06,19.06,0,0,1,10.12-1.52,19.33,19.33,0,0,1,13,7.55,12.84,12.84,0,0,1,2,4,8.92,8.92,0,0,1,.19,4.68,5.73,5.73,0,0,1-3.07,3.72,7,7,0,0,1-5,.25,7.32,7.32,0,0,1-3.91-3.1,9.66,9.66,0,0,1-1.46-4.61,14.16,14.16,0,0,1,2.67-8.6,25.48,25.48,0,0,1,11.94-9.33A25.83,25.83,0,0,1,76.18,351,19,19,0,0,1,79.92,351.47Z" style="fill: rgb(250, 250, 250); transform-origin: 58.13px 364.836px;" id="el3lefitijvlk" class="animable"></path><path d="M78.29,325.57a6.31,6.31,0,0,1-1.21.56,11.15,11.15,0,0,1-1.48.53,16.81,16.81,0,0,1-2,.56,21.75,21.75,0,0,1-2.47.47c-.9.15-1.86.2-2.88.27a33.25,33.25,0,0,1-6.6-.45,32.56,32.56,0,0,1-6.34-1.88c-.93-.42-1.82-.8-2.6-1.25a22,22,0,0,1-2.16-1.3,19,19,0,0,1-1.68-1.22,11.41,11.41,0,0,1-1.19-1,6.38,6.38,0,0,1-.94-.94c.07-.09,1.44,1.24,4,2.86A22.2,22.2,0,0,0,52.92,324a28.31,28.31,0,0,0,2.58,1.2,31.33,31.33,0,0,0,12.74,2.29c1-.06,2-.09,2.84-.22s1.7-.25,2.45-.4C76.5,326.24,78.25,325.47,78.29,325.57Z" style="fill: rgb(250, 250, 250); transform-origin: 62.515px 323.946px;" id="eluvvuvcc6rfp" class="animable"></path><path d="M82.23,356.16a2.7,2.7,0,0,1,.11.48c.06.36.14.82.23,1.39.2,1.28.47,3,.8,5.23.65,4.53,1.56,10.82,2.61,18.12l0,.27h-.26l-11.16.78-25.88,1.7-7.84.46-2.14.1H38a3.2,3.2,0,0,1,.74-.11l2.12-.19,7.84-.62,25.87-1.86,11.15-.75-.23.28c-1-7.31-1.82-13.61-2.42-18.14-.28-2.2-.5-4-.66-5.25-.07-.58-.12-1-.16-1.41A1.67,1.67,0,0,1,82.23,356.16Z" style="fill: rgb(38, 50, 56); transform-origin: 61.99px 370.425px;" id="elma9uz8dk4dc" class="animable"></path><g id="els5u79n2fl7o"><g style="opacity: 0.2; transform-origin: 81.7983px 330.614px;" class="animable"><path d="M59.08,311.11c-.48,1.69.86,3.27,1.73,4.79,1.68,2.92,1.77,6.45,1.92,9.82A68.46,68.46,0,0,0,65.56,344c1.92,5.86,5.22,11.41,10.1,15.19s11.43,5.63,17.4,4.08,11-6.85,11.51-13-3.2-11.63-5.32-17.37c-1.64-4.42-2.37-9.12-3.31-13.75s-2.14-9.28-4.59-13.31-6.34-7.4-11-8.25-9.94,1.35-11.82,5.67" id="elhfmvgut8q5" class="animable" style="transform-origin: 81.7983px 330.614px;"></path></g></g><path d="M82.14,230.37v5.31l-.35,79.61c0,9.24,7.88,16.64,17.77,16.61h0c10,0,18.25-7.62,18.44-17,.21-9.8.6-20.11.6-20.11s12.66-1.87,15.57-18.3c1.45-8.16,1.27-21.6.78-32.59a17.39,17.39,0,0,0-18.9-16.55Z" style="fill: rgb(255, 190, 157); transform-origin: 108.548px 279.591px;" id="els2drsn5ayt" class="animable"></path><path d="M131.09,254a2.12,2.12,0,0,1-2.08,2.1,2,2,0,0,1-2.14-1.95,2.11,2.11,0,0,1,2.07-2.09A2,2,0,0,1,131.09,254Z" style="fill: rgb(38, 50, 56); transform-origin: 128.98px 254.08px;" id="eluj93hkgo6hn" class="animable"></path><path d="M131.92,250.88c-.27.27-1.84-.95-4.12-1s-4,1.07-4.2.79c-.12-.13.16-.62.89-1.13a5.79,5.79,0,0,1,3.37-1,5.62,5.62,0,0,1,3.27,1.12C131.82,250.25,132.05,250.75,131.92,250.88Z" style="fill: rgb(38, 50, 56); transform-origin: 127.764px 249.729px;" id="el6i5bp5sas3p" class="animable"></path><path d="M109.56,253.58a2.11,2.11,0,0,1-2.08,2.09,2,2,0,0,1-2.14-1.94,2.12,2.12,0,0,1,2.07-2.1A2,2,0,0,1,109.56,253.58Z" style="fill: rgb(38, 50, 56); transform-origin: 107.45px 253.65px;" id="el08xen592gn0n" class="animable"></path><path d="M109.57,250.9c-.27.27-1.85-.94-4.12-1s-4,1.07-4.2.79c-.12-.13.16-.62.89-1.14a5.87,5.87,0,0,1,3.37-1,5.54,5.54,0,0,1,3.28,1.12C109.47,250.28,109.7,250.78,109.57,250.9Z" style="fill: rgb(38, 50, 56); transform-origin: 105.414px 249.744px;" id="el7olhj1qhivj" class="animable"></path><path d="M117.52,267.91a15.13,15.13,0,0,1,3.7-.61c.59,0,1.14-.15,1.24-.54a3,3,0,0,0-.35-1.73c-.53-1.42-1.07-2.9-1.64-4.45-2.27-6.34-3.91-11.54-3.65-11.63s2.3,5,4.57,11.31l1.57,4.47a3.38,3.38,0,0,1,.26,2.29,1.47,1.47,0,0,1-1,.83,4.74,4.74,0,0,1-1,.12A15.63,15.63,0,0,1,117.52,267.91Z" style="fill: rgb(38, 50, 56); transform-origin: 120.053px 258.5px;" id="elscn8azteez" class="animable"></path><path d="M118.61,294.83a41.85,41.85,0,0,1-22-6.28s5.15,11.41,21.66,10.16Z" style="fill: rgb(235, 153, 110); transform-origin: 107.61px 293.678px;" id="el6cltxaav8w9" class="animable"></path><path d="M116.46,273.37a4.08,4.08,0,0,0-3.64-1.59,3.75,3.75,0,0,0-2.61,1.34,2.37,2.37,0,0,0-.23,2.7,2.74,2.74,0,0,0,3,.81,8.74,8.74,0,0,0,2.94-1.68,2.59,2.59,0,0,0,.66-.66.79.79,0,0,0,0-.85" style="fill: rgb(235, 153, 110); transform-origin: 113.183px 274.274px;" id="elzuq3wrp60if" class="animable"></path><path d="M110.8,269.36c.37,0,.33,2.45,2.42,4.24s4.71,1.56,4.72,1.91c0,.15-.59.47-1.7.48a6.11,6.11,0,0,1-3.95-1.46,5.3,5.3,0,0,1-1.86-3.55C110.35,270,110.64,269.34,110.8,269.36Z" style="fill: rgb(38, 50, 56); transform-origin: 114.178px 272.675px;" id="elhz8ttx5h17s" class="animable"></path><path d="M110.32,242c-.24.61-2.5.28-5.17.55s-4.85,1-5.19.4c-.15-.27.23-.84,1.11-1.42a8.55,8.55,0,0,1,3.86-1.28,8.74,8.74,0,0,1,4,.55C109.93,241.22,110.42,241.71,110.32,242Z" style="fill: rgb(38, 50, 56); transform-origin: 105.13px 241.695px;" id="el34yzgacupjt" class="animable"></path><path d="M131.2,244.28c-.41.51-2-.05-3.85-.11s-3.48.28-3.84-.26c-.15-.27.11-.78.81-1.26a5.56,5.56,0,0,1,6.2.31C131.17,243.5,131.38,244,131.2,244.28Z" style="fill: rgb(38, 50, 56); transform-origin: 127.365px 243.172px;" id="elte1s4j43nyq" class="animable"></path><path d="M102.79,225c4.46,5.81,0,14.13-5.06,19.47s-11.13,11.52-9.68,18.69c1.69,8.32,13.14,13.55,11.53,21.88-.59,3-3,5.65-2.94,8.75,0,5.59,7.3,8.24,9.43,13.4,2.92,7.09-4.85,14.26-4.9,21.92,0,4.35,2.48,8.38,2.66,12.73.35,8.91-10.12,15.53-18.78,13.43S70.38,344.73,68.42,336s-.67-17.76.64-26.57c-.83,3.76-6.53,4.52-9.34,1.89s-3.19-7-2.6-10.79c1.48-9.55,7.66-17.68,10.55-26.89,2.53-8.06,2.46-16.66,3.52-25s3.56-17.12,9.9-22.7,17.38-6.37,22.61.26" style="fill: rgb(38, 50, 56); transform-origin: 81.8041px 288.575px;" id="elbx4wzu616b" class="animable"></path><path d="M80.21,352a3.71,3.71,0,0,1,.21-.33c.15-.23.36-.55.63-.94a21.12,21.12,0,0,0,3.24-10.58,20.4,20.4,0,0,0-1.62-8.83c-1.31-3.1-3.62-6-6.06-9.16a46.46,46.46,0,0,1-3.53-5.08A20.07,20.07,0,0,1,70.74,311a12.1,12.1,0,0,1,.56-6.89,9.78,9.78,0,0,1,2-3,22.38,22.38,0,0,1,2.83-2.32c2-1.42,4-2.85,5.13-5.07a10.65,10.65,0,0,0,.46-7.29c-1.2-5-4.68-8.9-6.91-13.25a16.72,16.72,0,0,1-2.07-6.91,15.13,15.13,0,0,1,1.29-6.8,29.54,29.54,0,0,1,7.75-10c3-2.67,5.9-4.94,8.31-7.3a26.27,26.27,0,0,0,5.48-7.17,17.48,17.48,0,0,0,1.88-6.54,12.12,12.12,0,0,0-.43-4.28c-.28-1-.52-1.42-.48-1.44a7.9,7.9,0,0,1,.58,1.41,11.65,11.65,0,0,1,.53,4.32,17.07,17.07,0,0,1-1.82,6.65,26.46,26.46,0,0,1-5.48,7.31c-2.41,2.4-5.34,4.69-8.28,7.36a29.42,29.42,0,0,0-7.6,9.92,14.8,14.8,0,0,0-1.24,6.58,16.42,16.42,0,0,0,2,6.7c1.12,2.14,2.51,4.19,3.83,6.34a24.6,24.6,0,0,1,3.14,7,11.18,11.18,0,0,1-.5,7.65c-1.17,2.37-3.36,3.85-5.3,5.25a22,22,0,0,0-2.77,2.26,9.52,9.52,0,0,0-1.94,2.83,11.7,11.7,0,0,0-.54,6.61,20.08,20.08,0,0,0,2.26,6,46.76,46.76,0,0,0,3.49,5c2.41,3.14,4.73,6.11,6.05,9.28a20.47,20.47,0,0,1,1.57,9,20.65,20.65,0,0,1-3.44,10.62c-.29.41-.53.7-.68.91A2,2,0,0,1,80.21,352Z" style="fill: rgb(69, 90, 100); transform-origin: 84.0765px 287.37px;" id="el22ipu3m0qep" class="animable"></path><path d="M202.84,370.9l-37.9,66.18-53.67,1.86v5.9H268.06l42.67-69.9a4,4,0,0,0-3.39-6H206.28A4,4,0,0,0,202.84,370.9Z" style="fill: rgb(38, 50, 56); transform-origin: 211.268px 406.89px;" id="elwc415y54hm8" class="animable"></path><path d="M250.31,406.23c-2.38,3.7-6,5.59-8.18,4.21s-1.95-5.49.43-9.19,6-5.59,8.18-4.21S252.69,402.53,250.31,406.23Z" style="fill: rgb(224, 224, 224); transform-origin: 246.435px 403.74px;" id="elhrbg0x538fs" class="animable"></path></g><g id="freepik--Plant--inject-151" class="animable animator-active" style="transform-origin: 431.358px 326.9px;"><path d="M439.4,415a3,3,0,0,0-.22-.51l-.69-1.48a37.91,37.91,0,0,1-2-5.91c-1.34-5.26-1.81-13.3.18-22.84a121.4,121.4,0,0,1,4.23-15.34c1.8-5.45,3.88-11.23,5.58-17.47a67.51,67.51,0,0,0,2.75-20.08c-.25-7.1-2.36-14.19-4.67-21.25s-4.69-14-5.41-20.93A31.9,31.9,0,0,1,443,269.85c3.06-5.64,6.91-10.46,9.79-15.46a53.7,53.7,0,0,0,5.89-14.86,55.23,55.23,0,0,0,.37-23,42.44,42.44,0,0,0-2.4-8.14,3.78,3.78,0,0,0,.14.54c.12.39.28.91.49,1.56a60.44,60.44,0,0,1,1.49,6.09,55.88,55.88,0,0,1-.6,22.85,53.69,53.69,0,0,1-5.9,14.67c-2.88,4.94-6.75,9.74-9.87,15.45a32.54,32.54,0,0,0-4,19.72c.72,7.07,3.12,14,5.42,21.09s4.39,14.06,4.66,21.05a67.45,67.45,0,0,1-2.69,19.87c-1.67,6.22-3.73,12-5.5,17.46a121.27,121.27,0,0,0-4.17,15.43c-1.94,9.61-1.39,17.73.06,23a33.64,33.64,0,0,0,2.18,5.9l.76,1.45A2.33,2.33,0,0,0,439.4,415Z" style="fill: rgb(38, 50, 56); transform-origin: 447.476px 311.695px;" id="elin5j2gxlnz" class="animable"></path><path d="M448.83,259.32s5.85-18.71-4.65-29.67a.64.64,0,0,0-1.11.32C442.51,233.06,441.81,242.47,448.83,259.32Z" style="fill: rgb(127, 210, 249); transform-origin: 446.597px 244.377px;" id="el53cn6m9rjh4" class="animable"></path><path d="M445.32,235.88a17.2,17.2,0,0,0,.4,3.46c.38,2.37.83,5.17,1.33,8.25s.93,5.88,1.31,8.26a18.35,18.35,0,0,0,.62,3.41,14,14,0,0,0-.1-3.48c-.2-2.14-.57-5.08-1.11-8.31s-1.09-6.13-1.54-8.23A15.68,15.68,0,0,0,445.32,235.88Z" style="fill: rgb(38, 50, 56); transform-origin: 447.182px 247.57px;" id="elkonbb9l9ots" class="animable"></path><path d="M442,303.46s-3.58-19.28-18-24a.64.64,0,0,0-.83.8C424.09,283.2,427.87,291.85,442,303.46Z" style="fill: rgb(127, 210, 249); transform-origin: 432.569px 291.44px;" id="el6nxqfwk59y6" class="animable"></path><path d="M427.89,284.39a17.78,17.78,0,0,0,2,2.86c1.45,1.93,3.15,4.18,5,6.67l5,6.69a19.1,19.1,0,0,0,2.15,2.73,14.35,14.35,0,0,0-1.72-3c-1.17-1.8-2.88-4.22-4.86-6.83s-3.83-4.91-5.22-6.55A14.72,14.72,0,0,0,427.89,284.39Z" style="fill: rgb(38, 50, 56); transform-origin: 434.965px 293.865px;" id="el1mvwf379fro" class="animable"></path><path d="M445.85,351.83s2.17-19.49-10.23-28.24a.65.65,0,0,0-1,.52C434.63,327.26,435.74,336.63,445.85,351.83Z" style="fill: rgb(127, 210, 249); transform-origin: 440.308px 337.659px;" id="elkv9vhw31elc" class="animable"></path><path d="M437.93,329.49A17.11,17.11,0,0,0,439,332.8c.83,2.27,1.8,4.92,2.88,7.85s2,5.59,2.86,7.86a19.34,19.34,0,0,0,1.26,3.23,14,14,0,0,0-.76-3.39c-.6-2.07-1.53-4.88-2.67-8s-2.24-5.82-3.09-7.79A15.4,15.4,0,0,0,437.93,329.49Z" style="fill: rgb(38, 50, 56); transform-origin: 441.965px 340.615px;" id="el0bxtkpquhb4p" class="animable"></path><path d="M435,400.48s1.48-19.56-11.22-27.86a.65.65,0,0,0-1,.56C422.91,376.32,424.35,385.65,435,400.48Z" style="fill: rgb(127, 210, 249); transform-origin: 428.916px 386.499px;" id="elfy070qxgd9d" class="animable"></path><path d="M426.29,378.44a16.13,16.13,0,0,0,1.16,3.27l3.16,7.74c1.18,2.9,2.24,5.52,3.14,7.75a19.38,19.38,0,0,0,1.38,3.19,14.47,14.47,0,0,0-.89-3.37c-.67-2-1.7-4.82-2.95-7.85s-2.45-5.73-3.36-7.66A15.9,15.9,0,0,0,426.29,378.44Z" style="fill: rgb(38, 50, 56); transform-origin: 430.71px 389.415px;" id="elohhgnx958om" class="animable"></path><path d="M457.24,242.88s17.38-9.08,17.72-24.25a.65.65,0,0,0-1-.56C471.36,219.85,464.21,226,457.24,242.88Z" style="fill: rgb(127, 210, 249); transform-origin: 466.1px 230.424px;" id="elovspwempdsh" class="animable"></path><path d="M471.35,223.84a16.8,16.8,0,0,0-2.16,2.72c-1.42,1.95-3.07,4.24-4.9,6.77s-3.5,4.82-4.92,6.76a19,19,0,0,0-2,2.85,13.92,13.92,0,0,0,2.39-2.53c1.37-1.65,3.19-4,5.1-6.65s3.57-5.1,4.73-6.91A15.09,15.09,0,0,0,471.35,223.84Z" style="fill: rgb(38, 50, 56); transform-origin: 464.36px 233.39px;" id="elv4scftlzn2n" class="animable"></path><path d="M438.57,283.07s17.9-8,19.17-23.13a.65.65,0,0,0-1-.62C454.07,261,446.55,266.66,438.57,283.07Z" style="fill: rgb(127, 210, 249); transform-origin: 448.157px 271.142px;" id="elujdwjmn48r" class="animable"></path><path d="M453.82,264.93a16.27,16.27,0,0,0-2.33,2.58l-5.3,6.46-5.32,6.45a18.33,18.33,0,0,0-2.15,2.73,15,15,0,0,0,2.54-2.39c1.47-1.56,3.43-3.79,5.5-6.32s3.87-4.88,5.14-6.61A15.64,15.64,0,0,0,453.82,264.93Z" style="fill: rgb(38, 50, 56); transform-origin: 446.27px 274.04px;" id="el2twa5ozcnud" class="animable"></path><path d="M448.87,327.9s12.29-15.28,6.53-29.31a.65.65,0,0,0-1.15-.11C452.6,301.15,448.5,309.66,448.87,327.9Z" style="fill: rgb(127, 210, 249); transform-origin: 452.891px 313.041px;" id="eldkig7hq0x1i" class="animable"></path><path d="M454.18,304.81a17.81,17.81,0,0,0-.9,3.36c-.51,2.35-1.11,5.11-1.77,8.17s-1.28,5.81-1.8,8.16a19.44,19.44,0,0,0-.67,3.4,14.19,14.19,0,0,0,1.17-3.27c.6-2.06,1.33-4.94,2-8.14s1.22-6.11,1.56-8.23A15.72,15.72,0,0,0,454.18,304.81Z" style="fill: rgb(38, 50, 56); transform-origin: 451.61px 316.355px;" id="elm04z9t3pgjq" class="animable"></path><path d="M436.7,380.66s17.76-8.3,18.77-23.44a.65.65,0,0,0-1-.61C451.82,358.28,444.4,364.12,436.7,380.66Z" style="fill: rgb(127, 210, 249); transform-origin: 446.087px 368.583px;" id="elvkpbg3lxsa" class="animable"></path><path d="M451.64,362.26a17.46,17.46,0,0,0-2.29,2.62l-5.19,6.56L439,378a18.65,18.65,0,0,0-2.1,2.77,14.7,14.7,0,0,0,2.49-2.43c1.45-1.58,3.37-3.85,5.4-6.42s3.79-4.94,5-6.69A16.17,16.17,0,0,0,451.64,362.26Z" style="fill: rgb(38, 50, 56); transform-origin: 444.27px 371.515px;" id="eljdb6995jc2q" class="animable"></path><path d="M401.32,303.57s0,.14,0,.43,0,.75,0,1.25c.05,1.18.12,2.77.21,4.76.22,4.18.54,10,.93,17h0v0c1.27,7.09,4.88,15,9.74,22.59,3.56,5.63,7.29,10.74,10.51,15.5a109.49,109.49,0,0,1,7.88,13,54.59,54.59,0,0,1,3.69,9.56c.31,1.17.54,2.08.68,2.71a4.91,4.91,0,0,0,.26.94,5.8,5.8,0,0,0-.12-1c-.08-.64-.27-1.57-.55-2.76a50.87,50.87,0,0,0-3.49-9.71,103.83,103.83,0,0,0-7.79-13.18c-3.2-4.79-6.91-9.91-10.45-15.51-4.83-7.6-8.43-15.34-9.74-22.32v0c-.49-7-.89-12.79-1.19-17-.16-2-.29-3.56-.38-4.74,0-.5-.09-.91-.13-1.25A1.75,1.75,0,0,0,401.32,303.57Z" style="fill: rgb(38, 50, 56); transform-origin: 418.27px 347.44px;" id="elmondocehkh" class="animable"></path><path d="M411.89,348.16s-7.52-18.1,1.94-30a.65.65,0,0,1,1.14.22C415.81,321.44,417.36,330.75,411.89,348.16Z" style="fill: rgb(127, 210, 249); transform-origin: 412.445px 333.034px;" id="elx8eszcnqgsc" class="animable"></path><path d="M413.26,324.5a15.57,15.57,0,0,0-.59,3.43c-.27,2.13-.57,5.08-.8,8.34s-.34,6.23-.34,8.37a14,14,0,0,0,.21,3.48,19.4,19.4,0,0,0,.3-3.46c.16-2.4.35-5.22.56-8.34s.42-5.94.58-8.34A16.75,16.75,0,0,0,413.26,324.5Z" style="fill: rgb(38, 50, 56); transform-origin: 412.408px 336.31px;" id="elv1y0ugff18a" class="animable"></path><g id="elu0zfvuhjwz"><g style="opacity: 0.3; transform-origin: 412.445px 333.034px;" class="animable"><path d="M411.89,348.16s-7.52-18.1,1.94-30a.65.65,0,0,1,1.14.22C415.81,321.44,417.36,330.75,411.89,348.16Z" id="el26blov74liyj" class="animable" style="transform-origin: 412.445px 333.034px;"></path></g></g><path d="M435.2,391.8s-6-18.66,4.36-29.71a.65.65,0,0,1,1.12.31C441.27,365.48,442.05,374.89,435.2,391.8Z" style="fill: rgb(127, 210, 249); transform-origin: 437.262px 376.838px;" id="elzqao8tfuchs" class="animable"></path><path d="M438.48,368.33a15.19,15.19,0,0,0-.87,3.37c-.44,2.1-1,5-1.47,8.24s-.85,6.18-1,8.32a14.68,14.68,0,0,0-.07,3.48,18.14,18.14,0,0,0,.59-3.42c.35-2.38.77-5.18,1.23-8.26s.9-5.89,1.26-8.27A17.68,17.68,0,0,0,438.48,368.33Z" style="fill: rgb(38, 50, 56); transform-origin: 436.739px 380.035px;" id="elauqbhmsgu5" class="animable"></path><g id="eljp8pkgohiz9"><g style="opacity: 0.3; transform-origin: 437.262px 376.838px;" class="animable"><path d="M435.2,391.8s-6-18.66,4.36-29.71a.65.65,0,0,1,1.12.31C441.27,365.48,442.05,374.89,435.2,391.8Z" id="elgexnxfbukid" class="animable" style="transform-origin: 437.262px 376.838px;"></path></g></g><path d="M402.31,326s-16.06-11.24-14.44-26.33a.65.65,0,0,1,1.08-.43C391.28,301.38,397.58,308.41,402.31,326Z" style="fill: rgb(127, 210, 249); transform-origin: 395.033px 312.538px;" id="elx1fyno51s" class="animable"></path><g id="eluxdpwy31l0k"><g style="opacity: 0.3; transform-origin: 395.033px 312.538px;" class="animable"><path d="M402.31,326s-16.06-11.24-14.44-26.33a.65.65,0,0,1,1.08-.43C391.28,301.38,397.58,308.41,402.31,326Z" id="eloedh9mb4u1r" class="animable" style="transform-origin: 395.033px 312.538px;"></path></g></g><path d="M390.78,305.33a15,15,0,0,0,1.33,3.21c.92,1.94,2.25,4.59,3.8,7.47s3,5.44,4.2,7.25a14.57,14.57,0,0,0,2.05,2.82,18.86,18.86,0,0,0-1.6-3.08l-4-7.34-4-7.35A17.43,17.43,0,0,0,390.78,305.33Z" style="fill: rgb(38, 50, 56); transform-origin: 396.47px 315.705px;" id="elw5o4wx3nra8" class="animable"></path><path d="M428.72,373.3s-19.38-3-24.57-17.28a.65.65,0,0,1,.78-.85C408,356,416.71,359.56,428.72,373.3Z" style="fill: rgb(127, 210, 249); transform-origin: 416.415px 364.224px;" id="elcagxzubkzjk" class="animable"></path><g id="elgxewk1po7dn"><g style="opacity: 0.3; transform-origin: 416.415px 364.224px;" class="animable"><path d="M428.72,373.3s-19.38-3-24.57-17.28a.65.65,0,0,1,.78-.85C408,356,416.71,359.56,428.72,373.3Z" id="eljzv6z3wj4u" class="animable" style="transform-origin: 416.415px 364.224px;"></path></g></g><path d="M409.24,359.8a15.67,15.67,0,0,0,2.62,2.29c1.67,1.34,4,3.13,6.7,5s5.13,3.54,7,4.66a13.77,13.77,0,0,0,3.08,1.63,19.83,19.83,0,0,0-2.79-2.06L419,366.53l-6.81-4.85A17.3,17.3,0,0,0,409.24,359.8Z" style="fill: rgb(38, 50, 56); transform-origin: 418.94px 366.59px;" id="elubsxjourqqg" class="animable"></path><polygon points="451.64 408.96 446.09 445.41 423.89 445.37 416.42 408.96 451.64 408.96" style="fill: rgb(69, 90, 100); transform-origin: 434.03px 427.185px;" id="elchco8c9bwi4" class="animable"></polygon><path d="M419.67,423s.05.06.18.14.32.2.59.33a7.92,7.92,0,0,0,2.48.74,9.1,9.1,0,0,0,4.08-.38,8.58,8.58,0,0,0,4.39-3.19,6.2,6.2,0,0,0,1-3.05,3.33,3.33,0,0,0-1.51-3.13,3.62,3.62,0,0,0-3.72.3,5.42,5.42,0,0,0-2.12,3.35,14.15,14.15,0,0,0-.28,4.12,13.63,13.63,0,0,0,.9,4.21,9.32,9.32,0,0,0,2.57,3.67,7.13,7.13,0,0,0,4.27,1.78,7.74,7.74,0,0,0,4.45-1.29,13.35,13.35,0,0,0,3.31-3,7.29,7.29,0,0,0,1.68-4,4.64,4.64,0,0,0-1.58-3.86,3.61,3.61,0,0,0-3.93-.24,4.23,4.23,0,0,0-2.27,3,5.69,5.69,0,0,0,2.81,5.77,7.85,7.85,0,0,0,5.36.78,12.15,12.15,0,0,0,3.81-1.5,20.65,20.65,0,0,0,2.14-1.44,4,4,0,0,0,.69-.59,6.76,6.76,0,0,0-.76.49c-.49.32-1.21.81-2.18,1.34a12.25,12.25,0,0,1-3.76,1.36,7.49,7.49,0,0,1-5.08-.81,5.26,5.26,0,0,1-2.53-5.3,3.67,3.67,0,0,1,2-2.59,3,3,0,0,1,3.34.2,4.09,4.09,0,0,1,1.35,3.39,6.68,6.68,0,0,1-1.57,3.67,12.68,12.68,0,0,1-3.16,2.85,7.28,7.28,0,0,1-4.1,1.2,6.61,6.61,0,0,1-3.9-1.64,8.68,8.68,0,0,1-2.42-3.43,13.23,13.23,0,0,1-.87-4,14,14,0,0,1,.24-3.95,4.89,4.89,0,0,1,1.88-3,3.08,3.08,0,0,1,3.17-.31,2.84,2.84,0,0,1,1.29,2.67,5.83,5.83,0,0,1-.92,2.84,8.33,8.33,0,0,1-4.14,3.1A9.08,9.08,0,0,1,423,424,10.5,10.5,0,0,1,419.67,423Z" style="fill: rgb(38, 50, 56); transform-origin: 434.32px 422.987px;" id="elj6gh9mbuv5c" class="animable"></path></g><defs>     <filter id="active" height="200%">         <feMorphology in="SourceAlpha" result="DILATED" operator="dilate" radius="2"></feMorphology>                <feFlood flood-color="#32DFEC" flood-opacity="1" result="PINK"></feFlood>        <feComposite in="PINK" in2="DILATED" operator="in" result="OUTLINE"></feComposite>        <feMerge>            <feMergeNode in="OUTLINE"></feMergeNode>            <feMergeNode in="SourceGraphic"></feMergeNode>        </feMerge>    </filter>    <filter id="hover" height="200%">        <feMorphology in="SourceAlpha" result="DILATED" operator="dilate" radius="2"></feMorphology>                <feFlood flood-color="#ff0000" flood-opacity="0.5" result="PINK"></feFlood>        <feComposite in="PINK" in2="DILATED" operator="in" result="OUTLINE"></feComposite>        <feMerge>            <feMergeNode in="OUTLINE"></feMergeNode>            <feMergeNode in="SourceGraphic"></feMergeNode>        </feMerge>            <feColorMatrix type="matrix" values="0   0   0   0   0                0   1   0   0   0                0   0   0   0   0                0   0   0   1   0 "></feColorMatrix>    </filter></defs></svg>